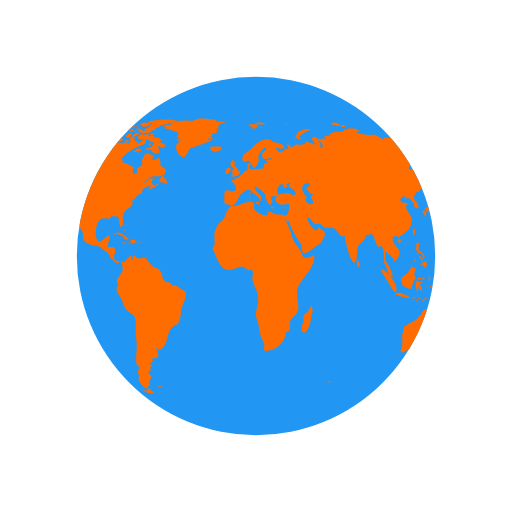
t = 0.00 s
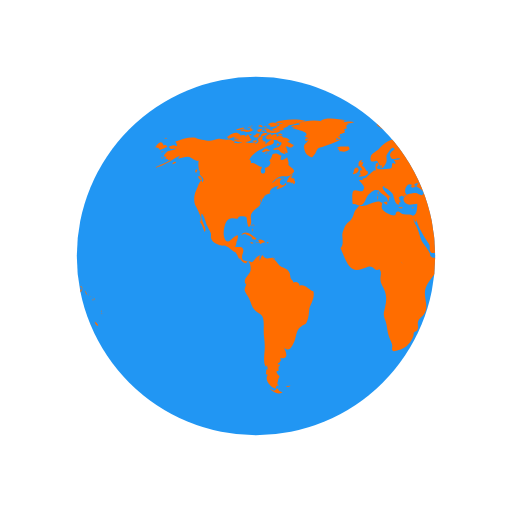
t = 0.50 s
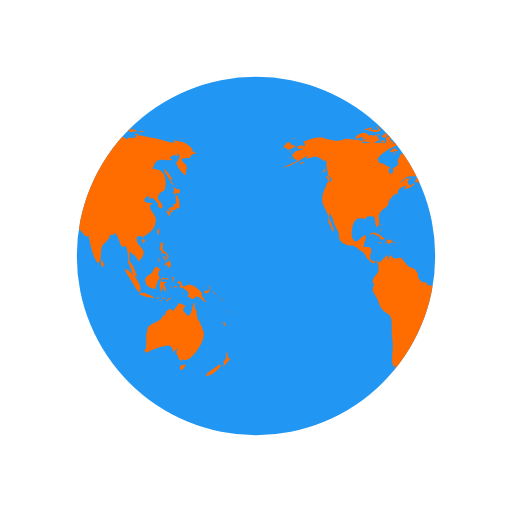
t = 1.00 s
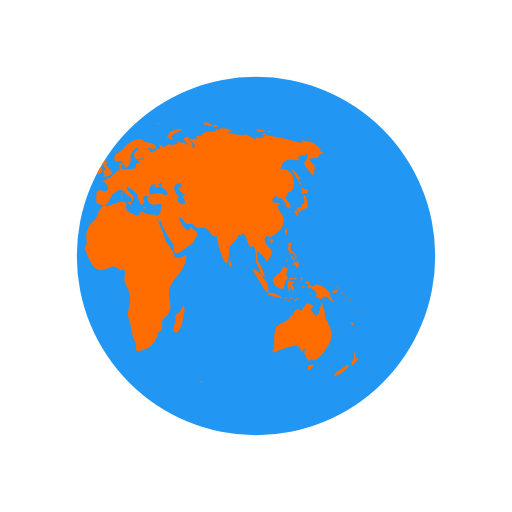
t = 1.50 s

The animated SVG that drew these frames (rendered in a browser with its animation timeline set to each time). Animation: 2 SMIL elements (animateTransform=2); one cycle of 2.00 s, repeats indefinitely.

<svg xmlns="http://www.w3.org/2000/svg" width="200px" height="200px" viewBox="0 0 100 100" preserveAspectRatio="xMidYMid" class="lds-earth" style="background: none;"><defs><clipPath id="cut-off"><circle cx="50" cy="50" r="35"/></clipPath></defs><circle cx="50" cy="50" r="35" fill="#2196f3"/><g clip-path="url(#cut-off)"><path transform="translate(-41.7048 0)" fill="#ff6d00" d="M64.4,74.4c0.3,0.3,0.2,0.3-0.3,0.3C64.1,74.3,64.2,74.5,64.4,74.4z M31.4,75.4c-0.2,0.1-0.3-0.2-0.5,0.1c0.3,0.2,0.6,0.1,0.8-0.1C31.6,75.2,31.6,75.4,31.4,75.4z M84.9,36.9c-0.3,0.2-0.8-0.1-1.1-0.5 c0.1,0.2,0.1,0.6,0.3,0.9c-0.5,0.2-0.2,0.6,0.2,0.7c0-0.1,0-0.3,0-0.4c0.2,0.1,0.4,0.2,0.5,0.3c0.2-0.2,0.2-0.3,0.4-0.5 C85.1,37.2,85,37,84.9,36.9z M85.1,40.6c0-0.6-0.1-2.1-0.6-2.4c-0.6-0.4,0.5,2.1-0.6,1.6c0,0.2-0.1,0.5,0,0.7 c-0.8-0.3-0.9,0.5-1.4,0.9c0.3,0.3,0.4,0.6,0.6,0.9c0.3-0.4,0.2-0.9-0.3-1.2c0.2,0,0.4-0.2,0.6-0.2c0.2,0,0.6,0.2,0.6,0.2 C84.2,41,84.5,40.7,85.1,40.6z M83.7,41c-0.4-0.1-0.7,0.2-0.3,0.6c0.2-0.4,0-0.1,0.3-0.2C83.8,41.2,83.6,41.1,83.7,41z M93.5,62.8 c0.1,0.5,0.3,0.9,0.7,0.8C94.1,63.3,93.8,63,93.5,62.8z M93,71.2c-0.1-0.1-2.5,1.6-2.9,2.1c0.8,0.5,2.9-1.2,3.1-2.1 C93,71.5,92.9,71.2,93,71.2z M95,69.9c-0.4,0.2-0.6,0-0.5-0.4c0,0.1-0.1,0.2-0.1,0.3c0.1-0.5,0.1-0.8-0.1-1.1 c-0.3,0.7,0.1,1.4-0.7,2c0.3,0.3,0.3,0.4-0.1,0.7c0.1,0,0.1,0.1,0.1,0.2C93.9,71.3,95,70.2,95,69.9z M82,50.6 c0.2-0.2,0.3-0.2,0.3-0.5c-0.1,0-0.3-0.1-0.4-0.1C81.9,50.2,81.9,50.4,82,50.6z M82.4,50.6c-0.3-0.4-0.2,0.1-0.1,0.5 c0.2-0.3,0.3-0.5,0.2-0.9C82.5,50.4,82.4,50.5,82.4,50.6z M82.8,49.7c-0.1,0-0.2,0-0.3,0c0,0.1,0.2,0.4,0.2,0.5c-0.1,0-0.1,0-0.2,0 c0.1,0.2,0.1,0.3,0.2,0.5c0.1-0.2,0.1-0.2,0-0.5c0.1,0,0.2,0.1,0.2,0.1C83,50.1,82.9,49.9,82.8,49.7z M81,51 c0.2-0.3,0.3-0.4,0.2-0.8c-0.1,0.5-0.4,0.8-0.6,1.2C80.8,51.3,80.9,51.1,81,51z M81.2,48.6c0.1,0.2,0.1,0.5,0.3,0.3 c0,0.4,0.3,0.6,0.6,0.6c0,0,0-0.1,0.1-0.1c0.1,0.2,0.2,0.3,0.4,0.4c0-0.7-0.6-0.5-0.8-1c-0.2-0.4,0.2-0.9,0-1.4 c-0.5-0.1-0.6,0.3-0.4,1c0,0-0.1-0.1-0.1-0.1C81.1,48.3,81.1,48.4,81.2,48.6z M83.3,52.2c0.1-0.5,0.1-1.1-0.3-1.4c0,0.1,0,0.2,0,0.3 c-0.4,0.2-0.9,0.1-0.9,0.8c0.7-0.7,0.4,0.2,1,0.5c0-0.2,0.1-0.5,0.1-0.7C83.2,52,83.3,52.1,83.3,52.2z M81.5,49.6 c0.1-0.1,0.3-0.1-0.2-0.3C81.4,49.4,81.5,49.5,81.5,49.6z M91.8,57.4c0.1,0.1,0,0.2,0.2,0.1c-0.1-0.2-0.2-0.5-0.3-0.7 C91.6,57,91.7,57.1,91.8,57.4z M90.2,57.3c0.4-0.1,1.1-0.5,0.6-0.9c-0.1,0.4-0.2,0.6-0.4,0.3c-0.1,0-0.5,0.2-0.5,0.3 C89.9,57.2,90,57.2,90.2,57.3z M90.9,56.1c0.1,0.2,0.2,0.3,0.2,0.5c0.1-0.5-0.2-0.8-0.6-0.8C90.7,55.9,90.8,56,90.9,56.1z M90.3,59 c-0.2-0.4-0.7-0.7-1-1.6c0.1,0,0.2,0,0.3,0c-0.7-0.7-1.4-1.7-2.5-1.8c-0.5-0.1-1,0.5-1.3,0.3c-0.5-0.2-0.1-1.4-1.2-0.8 c0.3,0.4,0.6,0.5,0.9,0.6c-0.2,0-0.3,0.1-0.5,0.1c0.1,0.2,0.2,0.4,0.3,0.5c0.1,0,0.2-0.2,0.2-0.2c0.6,0.5,2,1,1,2 c0.6-0.3,0.7,0.4,1.2,0.3c0.4-0.1,0.4-0.5,0.6-0.5C89.2,57.9,89.5,58.9,90.3,59z M93.2,58.5c-0.1,0.1-0.2-0.2-0.2,0.1 C93.3,58.8,93.2,58.6,93.2,58.5z M92.4,57.7c0,0-0.1-0.2-0.2-0.3C92.2,57.6,92.3,57.6,92.4,57.7z M92.9,58c0.1,0.1,0.1,0.1,0.2,0.2 c-0.2-0.2-0.3-0.3-0.5-0.4C92.7,57.8,92.8,57.9,92.9,58z M93.5,59.1C93.6,58.9,93.6,58.8,93.5,59.1z M93.5,58.7c0-0.2,0-0.4-0.2-0.6 C93.3,58.3,93.4,58.5,93.5,58.7z M81,45.9c0.1-0.5,0.2-1-0.1-1.3C80.6,45,80.6,45.5,81,45.9z M94.8,61c0,0,0.1-0.2,0-0.4 C94.7,60.8,94.8,61.1,94.8,61z M94.8,61.2c0.1,0.1,0,0.3,0.2,0.1C94.9,61.1,94.8,61.2,94.8,61.2z M29.5,76.3 c-0.4-0.8-0.5-0.2-0.7-0.2c0.2,0-0.3,0.2-0.3,0.2c-0.2,0-0.6-0.3-0.9-0.4c0.9,0.9,1.9,1.2,2.6,0.7C30,76.6,29.8,76.4,29.5,76.3z M89.6,64.4c0-0.2-0.2-0.3-0.1-0.7c-0.2,0-0.1-0.1-0.3,0c0.1-0.8-0.5-1.1-0.7-1.7c-0.1-0.5,0-1-0.2-1.6c-0.1,0.1-0.1,0.1-0.2,0.2 c0-0.5-0.1-1.1-0.2-1.6c-0.5,0.9-0.5,3.8-1.7,2.2c-0.3-0.5-0.4-0.2-0.4-0.8c0-0.3,0.4-0.5,0.4-0.7c0-0.1-1.1-0.4-1.4-0.5 c0.3,0.3-0.7,0.7-0.8,1.5c-0.5-0.2-0.7-0.4-1.1-0.2c-0.4,0.1-0.7,0.9-0.7,1.1c0,0-0.1,0.1-0.1,0.1c0-0.1,0-0.2-0.1-0.3 c-0.4,0.8-0.6,1.1-1.3,1.4c-0.6,0.3-1.1,0.4-1.6,1c0-0.1,0-0.2,0-0.3c-0.3,0.6-0.5,1.1-0.3,1.8c-0.1-0.1-0.1-0.2-0.2-0.3 c0,0.1,0,0.3,0,0.4c0-0.1-0.1-0.1-0.1-0.2c0.1,1,0.1,1.7,0,2.7c0,0.4-0.6,0.5,0,0.9c0.4,0.2,0.7-0.3,1-0.4c0.8-0.2,1.4-0.5,2.3-0.7 c1.4-0.5,1.7-0.2,2.1,1.1c0.2-0.3,0.5-0.6,0.8-0.8c-0.1,0.4-0.3,0.7-0.6,1c0.2-0.1,0.3-0.2,0.5-0.4c-0.1,0.2-0.1,0.3-0.2,0.5 c0.5,0.2,0.5,2.1,1.5,0.9c0,0.1-0.1,0.1-0.1,0.2C86.9,71.3,90.8,66.1,89.6,64.4z M85.9,71.3c-0.4-0.2-1,0.2-0.7,0.8 c0.2,0.6,0.9-0.4,1.1-0.9C86.2,71.2,86.1,71.2,85.9,71.3z M24.6,44.3c0-0.2,0.2-0.3-0.1-0.5C24.5,44,24.6,44.2,24.6,44.3z M24.2,44.9c0.1,0.1,0.1,0.2,0.1,0.4c0.1-0.2,0.1-0.3,0-0.6C24.1,44.6,24.3,44.8,24.2,44.9z M24.4,43.9c-0.2,0-0.3-0.1-0.3,0.2 C24.3,44.1,24.4,43.9,24.4,43.9z M36.2,56.9c-1-0.3-1.6-1.5-2.7-1.1c0-0.7-0.8-0.9-1.2-0.6c0-0.4-0.4-0.5-0.5-0.8 c-0.1-0.1-0.1-0.7-0.2-1c-0.3-0.7-0.6-0.8-1.2-1.1c-0.6-0.3-0.6-0.2-1.1-0.8c-0.3-0.4-0.6-0.7-1-1c0.1,0,0.2-0.1,0.3-0.1 c-0.9-0.2-1.7,0.6-2.3-0.6c-0.4,0.3-0.4,0.8-0.6,1.2c0-0.3,0-0.7,0-0.9c0.4-0.6-0.1-0.2-0.5,0.1c-0.3,0.2-0.7,0.9-1,1 c0,0-1.6-0.3-1.6-0.3c-0.8-0.7,0.1-1.4-0.1-2.2c-0.2-0.8-1.1-0.3-1.6-0.5c0.2-0.3,0.3-0.7,0.3-1.1c0.1,0,0.1,0,0.1,0.1 c0.2-1.2,0.5-1.7-0.7-0.8c-0.6,0.5-1.3,1.5-1.8,0c-0.3-0.8,0-2.4,0.4-3.1c0.7-1.1,1.6-0.5,2.3-0.6c-0.1-0.7,1.4-0.4,1.6-0.3 c0.2,0.3,0.2,2.8,0.8,1.6c0.5-1-0.4-1.7,0.5-2.7c0.6-0.7,2-1.1,1.3-2.2c0.1,0,0.1,0,0.2,0.1c0-0.2,0-0.3,0.1-0.4 c0,0.4,0,0.4-0.1,0.8c0.3-0.4,0.3-0.4,0.3-0.9c0.1,0.1,0.1,0.1,0.1,0.2c0.2-0.3,0.4-0.5,0.4-0.7c0,0,0.4-0.1,0.6-0.1 c-0.1,0-0.3,0-0.5,0c0.4-0.2,0.8-0.2,1.1-0.4c-0.1,0,0,0-0.2,0c-0.1-0.9,1.4-1.5,1.9-1.4c-0.5,0.2-0.4,0.3-0.6,0.7 c0.5-0.1,1.4-0.5,1.9-0.9c0-0.1-0.1-0.3-0.1-0.4c-0.6,1.2-1.7-0.1-0.8-0.7c-0.7-0.6-1.3,0.5-2,0.8c0.5-0.5,1.1-1.2,1.7-1.3 c0.8-0.2,1.5,0.2,2.2-0.4c1.2-0.9,0.1-1.1-0.6-1.9c0.2-0.5-0.1-0.9-0.2-1.5c-0.5,0.5-1.8,1-1.1-0.3c-0.5,0-0.6-0.4-1.2-0.4 c-1,0-0.4,0.7-1.2,1.3c0.6,0.8-0.3,1.4-0.9,1.5c0.6,1.6-1.5,1.4-0.5-0.2c-0.8,0-1.4-1-2.2-0.7c0-0.6,0.1-0.4-0.3-0.7 c0.5-1.3,2.5-2.2,3.5-2.7c0.3-0.1,1.4-0.2,1.3-0.9c-0.2-1-1.3,0.4-1.7,0.6c0.1-0.2,0-0.2,0.1-0.5c-0.2,0-0.2-0.2-0.6,0 c0.1-0.1,0.1-0.2,0.2-0.3c-0.1,0-0.2,0-0.4-0.1c0.7-0.6-0.4-1-0.8-0.1c0.5,0.5-0.1,0.7-0.5,1c0.1-0.1,0.1-0.2,0.2-0.3 c-0.5-0.2-1,0.1-1.6,0c-0.4-0.1-0.7-0.4-1.2-0.1c0,0,0.1,0.1,0.1,0.1c-0.4,0.1-1.1,0.1-1.7,0c0.1-0.1,0.3-0.1,0.4-0.2 c-0.6-0.3-1.5-0.7-2.1-0.3c0.1-0.1,0.1-0.2,0.2-0.3c-0.4,0.3-0.9,0-1.4,0c-0.6,0.1-1.2,0.4-1.8,0.4c-0.6,0-2.5-0.4-2.7-0.6 c-1.3-0.2-2.7,0.3-4,0.8c0.3,0.2,0.3,0.4,0.4,0.8c-0.2,0-0.3,0-0.5,0c0.1-0.1,0.1-0.1,0.2-0.2c-0.4,0-0.9,0.2-1.3,0.3 c0.2,0.7,0.9,0.5,1.4,0.3c-0.3,0.5-0.9,0.4-1.5,0.6c-0.5,0.2-1.4,1.3-0.4,1.1c-0.1,0.1-0.1,0.3-0.3,0.5c0.2-0.1,0.3-0.1,0.5-0.1 c0,0.1,0,0.1-0.1,0.2c0.1,0,0.1-0.1,0.2-0.1c0,0.1,0,0.1,0,0.2c0.2-0.1,0.4-0.1,0.6-0.2c-1,0.9-2.2,1-3.2,1.7 c2.1-0.4,3.5-1.8,5.4-2.6c-0.3,0.1-0.7,0.4-0.8,0.8c0.8-0.2,1.2-0.4,1.9-0.4c0.8,0.1,1.3,0.9,2.1,0.8c-0.1,0.6-0.1,1.8,0.3,2.2 c-0.6,0.8,1.3,1,0.4,2c-0.2-1.2-0.9,1-1.2,1.6c-0.4,0.8-0.5,2-0.2,2.8c0.2,0.4,1.7,3,0.9,3.3c0.6,0.7,0.6,1.2,1,2 c0.6-0.7-1.1-2.5-0.6-3.6c0.4,0.2,0.8,1.8,1,2.3c0.2,0.4,0.6,1.1,0.8,1.6c0.1,0.7-0.2,0.6,0.2,1.3c0.2,0.4,0.9,0.7,1.3,0.9 c0.5,0.3,1,0.1,1.3,0.2c0.8,0.3,1.4,1.1,2.1,1.3c0,0-0.1,0-0.1,0c0.4,0.5,0.5,0.9,0.7,1.3c0.1-0.1,0.1-0.1,0.1-0.2 c0.4,0.6,0.9,1.2,1.4,1c-0.1-0.8,0.3-0.4,0.5-0.1c0.3,0.5,0.3,1.3,0.2,1.7c-0.2,0.7-1.6,1.6-0.9,2.5c0-0.1,0.1-0.1,0.1-0.2 c0,0.6-0.4,0.8-0.3,1.5c0.1,0.3,0.7,1.2,0.9,1.6c0.3,0.7,0.5,1.6,1,2.1c0.5,0.6,1.3,0.7,1.6,1.4c0.3,0.7,0.2,2,0.2,2.8 c0,1,0.2,1.8,0.2,2.7c0.1,1.2-0.5,3.5,0.3,4.4c0-0.2,0-0.3,0-0.5c0.3,0.3,0.2,0.4,0.3,0.9c-0.1,0-0.2-0.1-0.3-0.1c0,0.5,0,0.6-0.1,1 c0.1,0,0.3,0.1,0.4,0.1c-0.8,1.1,0.7,2.6,1.6,2.7c-0.1-0.5,0.1-0.6,0.6-0.6c-0.6-0.4-0.2-0.6-0.2-1c0-0.2,0.3-0.7,0.3-0.7 c0-0.2-0.3-0.5-0.3-0.4c0-0.1-0.3-0.3-0.3-0.6c0-0.2,0.4-0.2,0.4-0.2c0.1-0.5-0.2-0.7,0.3-1c0-0.1-0.1-0.1-0.1-0.2 c-0.8,0,0-0.5,0-0.4c0.1-0.3,0.5-0.3,0.1-0.9c1.8,0.4,1.2-1.1,0.8-2c1,0.9,1.4,0,1.9-1c0.6-1.3,0.3-2.4,1.5-3.2 c0.7-0.5,0.7-0.1,1.1-1c0.3-0.8,0.3-1.4,0.4-2.2C35.4,59.7,36.6,58.3,36.2,56.9z M24.2,26.2c-0.2,0-0.3-0.1-0.5,0 C23.9,26.6,23.9,26.3,24.2,26.2z M22.4,25.3c-0.2,0.1-0.4,0.2-0.5,0.3c0.4,0.1,0.8,0,1.2,0c-0.2,0-0.4,0.2-0.6,0.2 c0.5,0,1.7,0,2-0.5c-0.2,0-0.3,0-0.4,0c0-0.1,0-0.2,0.1-0.3c-0.4,0.1-0.3-0.1-0.4,0.4C23.3,25.5,22.8,25.2,22.4,25.3z M24.2,27.3 c-0.5-0.1-0.6-1.9-1.2-0.5c0-0.6-0.7-0.4-1.2-0.3c0.1-0.1,0.1-0.1,0.2-0.2c-0.5-0.1-1.1,0.2-1.5,0.5c0.2,0,0.4,0.1,0.7,0.1 c-0.2,0-0.4,0.1-0.6,0.1c0.3,0.2,0.8,0.1,1.2,0.2c-0.4,0-0.8,0.1-1.2,0.1C21.2,28.1,23.6,27.9,24.2,27.3z M24,24.9 c0-0.3-0.3-0.1-0.7,0C23.6,25,23.8,24.9,24,24.9z M21.6,25.4c0.4-0.1,0.9-0.1,1.2-0.5c-0.6,0-1.2,0.2-1.8,0.5 C21.2,25.4,21.4,25.4,21.6,25.4z M32.4,34.8c-0.1,0-0.2,0.2-0.3,0c0,0,0.1-0.1,0.1-0.1c-0.1,0-0.3,0-0.4,0c0.2-0.2,0.3-0.5,0.5-0.7 c-0.6,0.1-1.2,1.1-1.3,1.6c0.3,0,0.7,0,1,0.1c-0.1,0.1-0.1,0.1-0.2,0.2c0.1-0.1,0.4-0.2,0.5-0.3c0,0.1,0,0.2-0.1,0.4 c0.4,0,0.5-0.3,0.4-0.7c-0.1,0-0.1,0-0.2,0.1c0-0.1,0.1-0.2,0.1-0.3C32.6,34.9,32.5,34.9,32.4,34.8z M14,35c0.7,0.6,0.5-0.1,0.2-0.5 C13.7,34.1,13.5,34.6,14,35z M19.6,27.1c0.8-0.1,1.5-0.7,2.3-0.8c-0.9-0.9-1.9,0-2.6,0.5C19.5,26.8,19.5,27,19.6,27.1z M27.7,29.4 c-0.8-0.6-0.7-0.5-1.6,0.2c0.1,0,0.4,0.2,0.3,0.2C27,29.4,27.6,29.7,27.7,29.4z M13.3,33.1c-0.2,0.2-0.3,0.4,0,0.7 c0.1-0.2,0.2-0.5,0.3-0.7C13.4,33.1,13.4,33.1,13.3,33.1z M27.5,30.1c0.1,0,0.1,0.3,0.2-0.1C27.6,30,27.6,30.1,27.5,30.1z M29.8,36 c-0.1,0,0-0.3-0.2-0.1c0.3,0.2,0.2,0.2,0.6,0.1C30.1,36.1,29.9,36.1,29.8,36z M26.7,30c0.2,0,0.3,0.1,0.6-0.2 C27,29.8,26.9,29.9,26.7,30z M30.5,35c-0.2-0.2-0.3-0.3-0.6-0.3C30.1,34.9,30.3,34.9,30.5,35z M27,25.3c0,0.2,0.1,0.2,0,0.5 c0.7,0.2,2.2,0.4,2.7-0.2c-0.7-0.3-1.4,0.1-2.1-0.2c0,0,0.1-0.1,0.1-0.1c-0.4-0.2-0.8-0.3-1.3-0.1C26.7,25.3,26.8,25.3,27,25.3z M26.8,24.9c0.2,0,0.3,0,0.5,0C27.2,24.8,26.9,24.9,26.8,24.9z M27.5,24.4c0.1,0,0.2,0,0.4,0c-0.1,0.1-0.2,0.1-0.3,0.2 c0.6,0.4,1.2,0,1.8-0.2c-0.5-0.6-1.3-0.6-2-0.2C27.3,24.4,27.4,24.2,27.5,24.4z M26.3,25.8c0.2,0,0.3,0.1,0.5-0.1 C26.6,25.6,26.1,25.4,26.3,25.8z M27,24.8c-0.1-0.2-0.1-0.3-0.5,0C26.8,24.9,26.8,24.7,27,24.8z M29.7,26.4c0.1,0,0.3,0,0.5,0 c-0.2-0.3-0.6-0.4-0.9-0.2C29.4,26.5,29.4,26.4,29.7,26.4z M26.9,26c-0.5-0.1-0.9,0.1-1,0.7c0.5-0.1,1-0.3,1.4-0.6 C27.1,26.1,27,26,26.9,26z M31.5,27.3c-0.4-0.3-0.7-0.5-1.2-0.4c-0.2-0.6-0.9-0.4-1.3-0.2c0.3-0.8-0.6-0.5-1-0.2 c0-0.1,0-0.1-0.1-0.2c0.1-0.1,0.2-0.1,0.3-0.2c-0.6,0-1.1,0.2-1.4,0.8c0.1,0,0.2,0,0.3,0C27.1,27,27,27,26.9,27.1 c0.6,0.3,2.7,0.1,2.5,0.6c0.8,0.1,0.7,0.4,0.2,0.9c-0.3,0.3-0.9,0.1-1.3,0.6c0.5,0.2,0.9-0.2,1.4,0.3c0,0-0.1,0.1-0.1,0.1 c0.4,0.3,0.8,0.5,1.2,0.5c-0.1-0.2-0.2-0.5-0.4-0.7c1.4,1.5,0.5-0.9,0.4-0.7c0.3-0.6,0.9,0.8,1.6-0.4c-0.5-0.1-0.8-0.5-1.3-0.6 c0.2-0.1,0.3-0.1,0.5-0.2C31.6,27.5,31.5,27.4,31.5,27.3z M25.7,24.7c0.2,0.1,0.4,0.1,0.6,0.1c-0.1-0.4-0.5-0.5-0.9-0.3 c0.1,0,0.1,0,0.2,0.1c-0.1,0-0.2,0.1-0.3,0.1C25.4,24.7,25.5,24.7,25.7,24.7z M29,24c0.5,0.1,0.9,0.1,1.4,0.1 c-0.3,0.1-0.7,0.1-1,0.1c0.1,0.2,0,0.1,0.2,0.3c-0.2,0.1-0.5,0.2-0.8,0.3c0.2,0.1,0.3,0.2,0.4,0.3c-0.4-0.2-0.8,0-1.1,0.3 c0.7,0.1,1.9,0.3,2.5-0.2c-0.1,0-0.2,0-0.4,0c0.4-0.3,1-0.4,1.2-0.7c-0.1,0-0.2,0-0.3,0c0.9,0,1.8-0.4,2.7-0.6c-0.1,0-0.3,0-0.4,0 c0.4-0.1,0.9-0.1,1.3-0.3c-1.6-0.4-4.4-0.4-5.9,0.3C28.9,23.8,28.9,23.9,29,24z M29.5,28.2c-0.2-0.3-0.3-0.3-0.5,0.2 C29.3,28.4,29.4,28.3,29.5,28.2z M24.4,24.6c-0.2,0-0.4-0.1-0.6,0.1C24,24.7,24.2,24.6,24.4,24.6z M25,27.4c-0.2,0-0.4,0-0.7,0.2 c0.3,0.2,0.6,0.2,0.9,0.1C25.2,27.4,25.1,27.5,25,27.4z M24.4,26.5c0.4,0.5,0.9,0.5,1.3,0c-0.1,0-0.2-0.1-0.2-0.1 c0.2-0.1,0.2-0.1,0.3-0.3c-0.4,0-0.9-0.1-0.9,0.3C24.7,26.4,24.6,26.5,24.4,26.5z M25.3,25.7c0.4,0.2,0.9-0.1,0.9-0.5 c-0.4,0-0.8,0-1.1,0.4C25.5,25.4,25.3,25.7,25.3,25.7z M78.1,46.7c-0.7,0.3-0.2,0.9,0,0.7C78.4,47,78.4,46.8,78.1,46.7z M24.7,46.8 c0.2,0,0.3,0,0.4-0.2c-0.8-0.5-2-1.9-3-0.7c0.3-0.1,0.6-0.2,0.9-0.3c0,0-0.1,0.1-0.1,0.1c0.6,0.3,1,0.3,1.4,0.8 c-0.1,0.1-0.1,0.2-0.2,0.2C24.3,46.7,24.5,46.8,24.7,46.8z M55.7,40.5c-0.1,0.1-0.2,0.1-0.4,0.1c0.4,0.2,0.3,0.1,0.6-0.2 C55.9,40.4,55.8,40.4,55.7,40.5z M49.5,32.8c0.1-0.4,0.2-0.6-0.3-0.4C49.2,32.7,49.3,32.7,49.5,32.8z M48.9,38.1 c0-0.3,0.1-0.4,0-0.7C48.6,37.7,48.8,37.8,48.9,38.1z M45.1,32.6c0.1-0.1,0.1-0.3,0.2-0.1c0,0.1,0.4,0.4,0.4,0.6 c0,0.4-0.6-0.1-0.3,0.6c-0.1,0-0.2,0.1-0.3,0.1c0.1,0,0.3,0.2,0.5,0.2c-0.2,0.1-0.4,0.3-0.6,0.5c0.7,0,1.9,0,1.9-1 c-0.6-0.2-0.6-1-1.2-1.2c0.2-0.2,0.2-0.5,0.3-0.6c-0.2,0-0.3,0-0.5,0c0.1-0.1,0.2-0.3,0.3-0.4C45,31.2,44.9,32,45.1,32.6z M53.3,40.5c-0.2,0-0.2,0.1-0.4-0.1c0,0.1,0,0.1,0,0.2c0.3,0.1,0.5,0.2,0.8,0C53.5,40.5,53.5,40.5,53.3,40.5z M41.5,27.3 c-0.3,0-0.6,0-0.9,0c0-0.1,0.2-0.4,0.2-0.4c0.3,0.3,0.4,0.3,0.8,0.3c-0.2-0.3-0.2-0.4-0.6-0.6c0.1,0,0.3,0,0.5,0 c-0.1-0.1,0-0.2-0.2-0.4c0.3,0,0.5-0.1,0.7-0.2C42,26,42,26,41.9,26c0.2,0,0.3,0,0.5,0c-0.1-0.1-0.2-0.2-0.2-0.3 c0.3-0.2,0.3-0.2-0.1-0.5c0.2,0,0.5-0.1,0.7-0.1c-0.3-0.4-0.2-0.7,0.3-0.9c-0.2,0-0.3,0-0.5,0c0.5,0,1-0.2,1.6-0.3 c-0.6-0.3-1.5-0.1-2.1,0c0.1-0.1,0.2-0.1,0.2-0.2c-0.6-0.1-1.3-0.1-1.9-0.1c0.7,0,1.5,0.1,2.2-0.1c-1.4-0.2-3.8-0.7-5,0.1 c0.1,0,0.3,0.1,0.4,0.1c-1.6-0.3-3.3-0.2-4.8,0.4c0.2,0,0.3,0.1,0.5,0.1c-0.6,0.3-1.4,0.1-1.9,0.5c0.4,0.1,0.8,0.2,1.2,0.2 c-0.3,0-0.7,0-1,0.1c0.2,0.2,4.1,0.7,2.5,1.7c0.3,0.1,0.5,0.2,0.8,0.4c-0.9-0.5-1,0.9,0,0.2c-0.6,1-1.2,0.7-0.8,2.1 c0.2,0.7,0.5,0.9,0.9,1.1c0.7,0.4,0.6,0.2,1.1-0.4c0.1-0.1,0.4-0.9,0.6-1.1c0.4-0.3,0.8-0.2,1.1-0.4C39.3,28.2,40.4,27.9,41.5,27.3z M25.3,47.4c0.3,0.1,0.4-0.1,0.6,0.3c0.2-0.4,0.6-0.3,0.9-0.4c-0.3-0.4-0.9-0.7-1.4-0.4c0.2,0.2,0.1,0.2,0.3,0.4 c-0.2,0-0.3,0.1-0.6,0C25,47.6,25.1,47.4,25.3,47.4z M80.8,58.3c0.1,0,0.2-0.1,0.3-0.1C81,58,80.7,58,80.5,58.4 C80.6,58.4,80.7,58.3,80.8,58.3z M82.5,56.6c-0.2-0.4-0.3-0.7-0.5-1.1c0.2-0.1,0.3-0.3,0.5-0.3c0-0.1,0-0.1,0-0.2 c-0.4,0.2-1.4,0.1-0.8-0.4c0.5-0.4,1.2,0.5,1.3-0.5c-0.4,0.6-0.9,0-1.3,0.2c-0.3,0.2-0.5,1.1-0.5,1.5c0,0,0.3,1.2,0.2,1.2 c0.4,0.2,0.2-0.9,0.4-1.2c0,0.4,0.1,0.6,0.2,0.9c0.1-0.1,0.2-0.1,0.3-0.2c-0.1,0.3,0,0.3,0,0.5C82.5,56.9,82.4,56.8,82.5,56.6z M78.5,55.3c0.1,0.8,1.5,1.1,1.9,1.1c0.1-0.7,0.3-1.8,0.9-2c-0.6-0.8-0.4-1.3,0-1.8c-0.4-0.2-0.5-0.6-0.8-0.5 c-0.3,0.1-0.6,0.9-0.8,1.1C79.1,53.9,77.9,54,78.5,55.3z M85.8,57.1c-0.1,0.1-0.2,0-0.2,0.5C85.8,57.4,85.7,57.2,85.8,57.1z M83.6,56c-0.1,0-0.2,0-0.3,0C83.6,56.5,83.5,56.1,83.6,56z M81.6,58.9c-0.1-0.2-0.1-0.4-0.5-0.3C81.3,58.8,81.4,58.8,81.6,58.9z M82.3,58.2c-0.1-0.2-0.5-0.1-0.8,0.1C81.7,58.4,82,58.3,82.3,58.2z M78.7,58c0.5,0.1,1,0.2,1.5,0.1c-0.6-0.3-2.6-1.5-3-0.6 C77.7,57.7,78.2,57.8,78.7,58z M77.4,56.5c0.3-1-2-4.1-3.1-3.9c0.4,0.9,1,1.6,1.5,2.5C76,55.4,77.5,58.3,77.4,56.5z M84.2,56.1 c0.2,0.1,0.3,0,0.5,0.2c-0.2-0.5-0.6-0.6-0.9-0.2C84,56.1,84.1,56.1,84.2,56.1z M83.9,55.1c0.1-0.4,0.3-0.8-0.1-1.2 C83.7,54.3,83.7,54.7,83.9,55.1z M82.7,58.8c0.2-0.3,0.6-0.5,0.9-0.7c-0.5,0-1,0.2-1.2,0.8C82.5,58.9,82.6,58.9,82.7,58.8z M44.1,33.6c-0.1,0.1-0.1,0.3-0.2,0.4c0.4,0.1,1.4-0.5,1.1-1C44.7,32.3,44,33,44.1,33.6z M41.8,29.6c0.5,0.1,1.1-0.1,1.5-0.5 c0-0.1-0.2-0.4-0.2-0.5c-0.6,0.1-1.9-0.2-2.3,0.3c0.2,0,0.3,0.1,0.5,0.1c-0.1,0-0.2,0.1-0.4,0.2c0.2,0.1,0.3,0.1,0.5,0.2 c-0.1,0.1-0.2,0.1-0.2,0.2C41.4,29.5,41.6,29.5,41.8,29.6z M48.7,38.5C48.8,40.2,49,37.2,48.7,38.5z M50.5,39.4 c-0.2,0-0.4,0.1-0.6,0c0.1,0.3,0.4,0.5,0.7,0.6C50.7,39.5,50.6,39.5,50.5,39.4z M24.1,47.3c-0.1,0.1-0.2-0.1-0.2,0.1 c0.3,0.2,0.3,0.2,0.6,0.1C24.4,47.3,24.3,47.4,24.1,47.3z M70,51c-0.1-0.1-0.1-0.1-0.2-0.2C69.3,52.7,70.9,52.3,70,51z M61,60.2 c0-0.2-0.1-0.4-0.2-0.6c-0.1,0.3-0.3,0.5-0.4,0.7c-0.1,0.8-0.9,0.8-1.1,1.4c-0.2,0.4,0.1,0.7,0,1.1c-0.1,0.4-0.3,0.6-0.4,1 c-0.1,1.2,0.5,1.5,1.1,0.7c0.5-0.7,0.9-2.6,0.9-3.5c0,0.1,0.1,0.2,0.1,0.2C61.1,60.9,61,60.6,61,60.2z M74.3,48.1 c-0.9,0.8-1-2.4-2-2.6c0,0.2,0,0.2,0,0.4c-0.3-0.1-0.5,0-0.9,0.1c0.1,0.9-1.3,1.5-1.5,2.2c-0.2,0.6-0.2,2.1-0.3,2.7 c-0.1,0.1-0.3,0.4-0.5,0.5c-1-1.2-1.5-3.8-1.8-5.4c-0.6,0.6-1.1-0.6-1.6-1c-0.5-0.5-0.4-0.4-1.1-0.5c-0.5-0.1-0.9,0.1-1.3-0.1 c-0.4-0.2-0.5-0.6-0.8-0.7c-0.3-0.1-0.5,0.2-1,0c-0.7-0.3-0.8-1.5-1.5-1.1c0.1,0.9,0.8,1.3,1,2.1c0-0.2,0.1-0.4,0.1-0.5 c0.1,1.3,1,0.8,1.4-0.1c-0.1,0.9,0.5,0.7,0.8,1.1c0.4,0.8,0.2,0.6-0.1,1.2c-0.4,1-0.6,1.2-1.5,1.7c-0.6,0.4-2,1.9-2.6,1.1 c-0.3-0.4-0.1-0.9-0.2-1.3c-0.2-0.5-0.7-1-0.9-1.4c-0.4-0.8-1.8-3-1.6-3.7c0,0.3-0.2,0.5-0.2,0.7c-0.2-0.3-0.4-0.5-0.5-0.9 c0.1,0.8,0.6,1.5,0.9,2.2c0.3,0.7,0.4,1.4,0.7,2.1c0.3,0.7,2,2.5,1.7,3c0.5,0.9,1.8,0.2,2.4-0.1c0.1,3.4-3.7,4.9-3.4,7.8 c0.1,1.4,0.7,2.7-0.3,3.9c-0.7,0.8-1,0.7-1.1,1.7c0,0.5,0.2,0.8-0.1,1.3c-0.1,0.2-0.6,0.3-0.7,0.5c0,0.1,0,0.5-0.1,0.7 c-0.2,0.5-0.5,1.1-0.9,1.5c-0.5,0.6-0.9,0.8-1.4,1c-0.2,0.1-1.4,0.4-1.5,0.4c-0.6-0.2-0.2-0.7-0.3-1.2c-0.2-0.8-0.6-1.4-0.8-2.2 c-0.2-0.9-0.2-1.6-0.5-2.5c-0.3-0.8-0.5-1.3-0.2-2.2c0.3-1.4,0.5-2.2,0.1-3.5c-0.3-1-0.9-1.5-0.9-2.5c0-0.8,0.3-1.3-0.2-1.9 c-0.9,0.6-1.1-0.8-2.2-0.5c-0.7,0.2-1.9,0.8-2.6,0.6c-1.5-0.3-2.2-3.1-2.8-4.2c0.8-0.8,0.2-2.2,0.4-3c0.1-0.4,0.4-1.2,0.6-1.5 c0.4-0.6,0.9-0.7,1.2-1.3c0.5-0.8,0.3-1.3,1-2c0.8-0.9,0.3-0.3,1.4-0.5c0.9-0.1,2.7-1.4,3.4-0.6c0.1,0,0.2-0.1,0.2-0.1 c-0.2,0.8-0.3,1.2,0.3,1.7c0.5,0.4,1.7,1.1,2.2,0.8c0.1,0,0-0.6,0.5-0.7c0.2-0.1,0.7,0.4,0.9,0.5c0.5,0.2,1.7-0.1,1.9,0.3 c0.9,0.2,1-1.5,1-2.3c-0.6,0-1.4,0.3-1.9,0.1c-1.2-0.5-0.9-1.5,0-1.9c0.4-0.2,1.1-0.3,1.6-0.3c0.4,0,1,0.7,1.4,0.3 c0.6-0.6-0.9-1.3-1.3-1.6c0.3-0.4,0.2-0.2,0.2-0.5c0.1-0.1,0.2-0.1,0.4-0.2c-0.4-0.1-1.6,0.5-0.6,0.6c-0.4,0.4-0.8,0.5-1.1,0.1 c0.1-0.1,0.2-0.1,0.3-0.2c-1-0.9-1.9,1.4-1,1.8c-0.2,0.1-0.5,0.3-0.7,0.5c-0.2-0.4-0.3-0.3-0.7-0.2c0.1,0.1,0.1,0.1,0.2,0.2 c-0.3-0.1-0.2,0.1-0.4-0.1c0,0.5,0.2,0.7,0.4,1.1c-0.1,0-0.2-0.1-0.3-0.1c0.1,0.2,0.1,0.2-0.1,0.2c0,0.1,0.1,0.2,0.1,0.4 C52,40,52,38.4,51.7,37.9c-0.3-0.5-1.4-1.3-1.6-1.2c-0.1-0.2,0-0.2,0-0.3c-1.3,0,1.2,2,1.3,2.3c-0.7-0.5-0.1,0.3-0.7,0.8 c0.3-1-0.8-1.3-1.3-1.8c-0.6-0.6-0.2-0.5-0.9-0.6c-0.5-0.1-1.1,0.5-1.3,0.7c-0.8,0.6-0.7,1.7-1.5,2.2c-0.8,0.5-1.1-0.4-1.8-0.1 c-0.1-0.5-0.2-2.3,0.1-2.6c0.4-0.5,1.5,0.4,1.9-0.1c0.7-0.8-0.5-1.5-0.8-2c0.3,0,0.5-0.1,0.8,0c0-0.1-0.1-0.3-0.1-0.4 c0.5,0.3,0.9-0.3,1.2-0.6c0.3-0.3,0.8-0.7,1-0.9c0.1-0.2,0.3,0.2,0.4-0.1c0,0-0.1-0.3-0.1-0.4c0.2-0.4-0.2-0.8,0.5-1 c0,0.1,0.1,0.4,0.1,0.5c-1.1,0.9,1.1,0.8,1.5,0.7c0.6-0.1,0.7,0.1,1.1-0.3c0.2-0.2-0.2-1.4,0.7-0.6c0-0.2,0-0.3,0-0.5 c-0.2-0.1-0.1-0.1-0.3-0.3c0.5-0.2,0.9,0,1.3-0.3c-0.6-0.4-1.5,0.5-1.9-0.3c-0.4-0.7,0.2-1.2,0.8-1.5c-0.5-0.8-0.9,0.1-1.2,0.5 c-0.7,0.9-0.3,0.8-0.4,1.8c0,0.2-0.6,1.4-0.9,1.3c-0.4-0.1-0.7-1.2-1-1.4c-0.3-0.1-1.5,0.8-1.2-0.8c0.1-0.6,1.1-1,1.6-1.5 c1-1.1,2.6-2.5,4.1-1.6c-0.1,0-0.2,0.1-0.3,0.1c0.4,0.2,2.3,0.3,2.6,0.9c0.4,1-1.2,0.3-1.6,0.4c0.5,0.3,0.5,0.9,1.1,1 c-0.1-0.1-0.1-0.2-0.2-0.3c0.2,0,0.6,0,0.9,0c-0.1-0.1-0.1-0.2-0.2-0.3c0.3-0.3,0.6-0.4,0.9-0.2c0-0.3-0.1-0.6-0.3-0.9 c0.4,0,0.6,0.1,0.8,0.3c-0.1,0-0.2,0-0.3,0c0.4,0.6,1.1-0.3,1.9-0.4c-0.1,0.1-0.1,0.1-0.2,0.2c0.5,0,1.2-0.1,1.6-0.3 c-0.1-0.1-0.2-0.1-0.3-0.2c0.6-0.2,1.5,0.2,2.1,0.5c0-0.1,0.1-0.1,0.1-0.2c-0.7-0.3-1.2-1.5-0.2-1.4c0.5,0,1.4,1.7,1,2.2 c0.4,0,0.5-0.1,0.6-0.5c-0.4-0.4-0.6-0.8-1-1.2c0.1-0.1,0.2-0.1,0.3-0.2c-0.1-0.1-0.1-0.2-0.2-0.2c0.2,0.2,0.4,0.4,0.6,0.6 c-0.1-0.1-0.1-0.2-0.2-0.2c0.4-0.2,0.8-0.2,1.2,0c-0.3-0.2-0.3-0.4-0.5-0.6c0.4-0.1,0.9-0.1,1.3-0.1c-0.1-0.1-0.2-0.1-0.3-0.2 c0.6-0.7,1.8-0.5,2.7-0.6c0.1-0.4,0.5-0.5,0.9-0.3C68.1,25,68,25,67.9,25c0.7,0.2,1.8-0.1,2.3,0.6c-0.2,0.1-0.5,0.3-0.7,0.4 c1.1,0.1,2.1,0.5,3.2,0.4c-0.1-0.1-0.1-0.2-0.2-0.2c1.1,0,1.5,0.7,2.5,1c0-0.1-0.1-0.2-0.1-0.4c0.6,0.2,1.2,0.1,1.8,0.1 c-0.1-0.1-0.3-0.2-0.4-0.3c0.5-0.3,1.7-0.1,2.3,0.1c0.7,0.2,1.4,0.2,2.1,0.4c1.1,0.2,2.5,0.9,3.6,0.7c-0.2-0.1-0.3-0.2-0.5-0.4 c1.8,0.3,2.5,0.3,3.9,1.8c-0.2,0-0.2,0.1-0.5,0.1c0.4,0.2,0.9,0.4,1.2,0.8c-0.6-0.2-1.3,0.2-1.3,0.9c-0.5-0.4-1.1,0-1.6,0 c0,0.9,0.6,0.7,1,1.4c-0.1,0-0.1,0-0.2,0c0.1,0.2,0.2,0.3,0.3,0.5c-0.1,0.1-0.2,0.1-0.3,0.2c0.1,0.1,0.1,0.3,0.2,0.4 c-0.1,0-0.2,0.1-0.3,0.1c0.2,0.4,0,0.4,0,0.7c-0.7-0.7-1.6-1.6-1.8-2.6c0.5-0.2,1-1.7,0.2-1.7c0.2,1-0.4,0.2-0.7,0.3 c-0.4,0.2-1.1,0.3-0.3,0.9c-0.6,0.3-1.3-0.1-2,0c-1.2,0.1-1.2,0.4-1.8,1.7c1.2,0.2,2.2,0.4,2.5,2.1c0.1,0.6,0.1,1.6-0.2,2.1 c-0.4,0.5-0.6,0.3-0.9,0.6c0,0-0.4,0.9-0.4,0.9c0.1,0.5,0.3,0.4,0.6,0.9c1.1,1.9-0.9,1.2-0.5,0.3c-0.2-0.2-0.7-0.8-0.7-0.8 c-0.4-0.2-0.5-0.6-1.1,0c0.4-1.3-0.9-0.4-0.9,0c0,0.9,1.3,0.4,1.6,0.8c-1.4,0.4,0.5,2.1,0.6,2.8c0.2,1.5-0.7,2.5-1.6,3.1 c-0.3,0.2-0.4,0.3-0.8,0.4c-0.1,0,0.1,0.4-0.1,0.4c-0.1,0-0.2-0.3-0.2-0.3c-0.1,0-1-0.5-1,0.7c0,0.8,1.1,1.3,1.3,2.1 c0.2,1.1-0.4,1.4-1,2.1c0-0.5-0.9-1.6-1.4-1.6c0-0.1,0-0.2,0-0.3c-0.1,0-0.2,0-0.3,0c0,0.6-0.1,1.2,0,1.7c0.1,0.4,0.5,0.7,0.7,1.1 c0.4,0.8,0.5,1.3,0.8,2.1c-1.2-0.2-1.1-2-1.8-2.8c0,0.1,0,0.2,0,0.2C75.1,51,75,47.7,74.3,48.1z M53.6,51.4 c-0.1-0.1-0.1-0.1-0.2-0.2C53.5,51.3,53.5,51.4,53.6,51.4z M61.2,39.7c-0.1-0.7-0.4-0.9-0.5-1.5c0.3,0.1,0.3,0,0.5,0 c-0.2-0.4-0.5-0.6-0.5-0.1c-0.1-0.7-0.6-0.8-0.9-1.4c0.1,0,0.2,0,0.3,0c0.2-0.4-0.1-0.3,0.4-0.3c0.1-1-1-0.7-1.3-0.2 C58.7,37,59.4,38,60,38.5C59.1,39.1,60.4,40.4,61.2,39.7z M50.4,24.2c0.4,0.2,1,0.2,1.5-0.1c-0.6-0.2-1.4-0.2-2-0.1 C50.1,24.2,50.2,24.2,50.4,24.2z M51,25c0.1,0,0.3-0.1,0.4-0.1c-0.3-0.1-0.5-0.1-0.8-0.1c0.1,0.3,0.1-0.1,0,0.2 C50.8,24.9,50.9,24.9,51,25z M49.1,24.8c0.1,0,0.2,0.1,0.3,0.1c-0.1,0-0.1,0.1-0.2,0.1c0.7,0.5,0.8-0.4,1.5-0.5 c-0.9-0.3-1.4-0.2-2.2-0.2C48.7,24.5,48.9,24.7,49.1,24.8z M27.1,47.3c0.1,0.1,0,0.4,0.4,0.1C27.4,47.3,27.3,47.3,27.1,47.3z M55.6,24.1c0.3,0.1,0.6,0,0.9-0.1c-0.5,0-0.8,0-1.3,0C55.5,24,55.7,24.2,55.6,24.1z M57.7,26.9c0.4,0.2,0.9,0.4,1.4,0.3 c-2-0.4,1.3-1.7,1.6-1.9c-0.7-0.3-1.8,0.1-2.5,0.5c-0.1,0.2,0,0.1-0.3,0.4c0.1,0,0.1,0,0.2,0C57.7,26.4,57.7,26.6,57.7,26.9z M65.1,24.4c0.5,0.1,1,0.2,1.5,0.2c-0.4-0.6-1.5-0.9-2.1-0.4C64.7,24.1,64.8,24.3,65.1,24.4z M75.7,25.8c0.3-0.1,0.7-0.1,1.1-0.1 c-0.3-0.5-1.3-0.5-1.8-0.4C75.2,25.7,75.4,25.8,75.7,25.8z M67.6,24.6c-0.5-0.2-0.9-0.4-1,0.2C67,24.8,67.5,24.8,67.6,24.6z M76.6,26.1c-0.2,0.1-0.2,0-0.3,0.2c0.3,0.1,0.6,0.1,0.8,0.1C77,26.2,76.8,26.1,76.6,26.1z M5,29.1C5,29.1,5,29.1,5,29.1z M7.7,27 c-0.2-0.1-0.3-0.2-0.6,0.1C7.3,27.1,7.5,27,7.7,27z M82.3,33.9c0.6,0.5,0.9,1.6,1.4,2.3c0-0.1,0-0.2,0-0.3c0.1,0.1,0.2,0.2,0.3,0.2 c-0.3-0.4-0.7-0.7-0.7-1.2c0.2,0,0.3,0.1,0.5,0.1c-0.6-0.6-1.2-1.8-1.8-2C82.1,33.3,82.2,33.4,82.3,33.9z M5.5,28.8 c0,0,0.3,0.1,0.5,0.1c0.1,0.8,1.1-0.1,1.7-0.2c-0.2-0.5-0.7-0.4-1-0.2c0.1-0.1,0.2-0.1,0.2-0.2C6.4,27,5.6,28.5,5,29.1 C5.2,28.9,5.7,28.4,5.5,28.8z M77.6,25.8c0.2,0,0.3,0.1,0.5-0.1c-0.3-0.1-0.7-0.1-1.1-0.1C77.2,25.7,77.3,25.7,77.6,25.8z M85.8,27.1c-0.1-0.1-0.2-0.2-0.3-0.2c0,0-0.1,0.1-0.1,0.1C85.6,27.1,85.7,27,85.8,27.1z M28.5,50.6c0,0,0.1,0.3,0.2-0.2 C28.6,50.3,28.5,50.6,28.5,50.6z M7.1,29.7c-0.3-0.1-0.4-0.2-0.7,0C6.6,29.8,6.8,29.7,7.1,29.7z M9.2,31.6c-0.3,0.1-0.5,0.1-0.5,0.5 c0.2-0.1,0.5-0.2,0.7-0.3C9.3,31.5,9.3,31.7,9.2,31.6z M6.4,30.8c0.2,0,0.3,0.3,0.4,0C6.7,30.7,6.5,30.8,6.4,30.8z"><animateTransform attributeName="transform" type="translate" calcMode="linear" values="-100 0;0 0" keyTimes="0;1" dur="2s" begin="0s" repeatCount="indefinite"/></path><path transform="translate(58.2952 0)" fill="#ff6d00" d="M64.4,74.4c0.3,0.3,0.2,0.3-0.3,0.3C64.1,74.3,64.2,74.5,64.4,74.4z M31.4,75.4c-0.2,0.1-0.3-0.2-0.5,0.1c0.3,0.2,0.6,0.1,0.8-0.1C31.6,75.2,31.6,75.4,31.4,75.4z M84.9,36.9c-0.3,0.2-0.8-0.1-1.1-0.5 c0.1,0.2,0.1,0.6,0.3,0.9c-0.5,0.2-0.2,0.6,0.2,0.7c0-0.1,0-0.3,0-0.4c0.2,0.1,0.4,0.2,0.5,0.3c0.2-0.2,0.2-0.3,0.4-0.5 C85.1,37.2,85,37,84.9,36.9z M85.1,40.6c0-0.6-0.1-2.1-0.6-2.4c-0.6-0.4,0.5,2.1-0.6,1.6c0,0.2-0.1,0.5,0,0.7 c-0.8-0.3-0.9,0.5-1.4,0.9c0.3,0.3,0.4,0.6,0.6,0.9c0.3-0.4,0.2-0.9-0.3-1.2c0.2,0,0.4-0.2,0.6-0.2c0.2,0,0.6,0.2,0.6,0.2 C84.2,41,84.5,40.7,85.1,40.6z M83.7,41c-0.4-0.1-0.7,0.2-0.3,0.6c0.2-0.4,0-0.1,0.3-0.2C83.8,41.2,83.6,41.1,83.7,41z M93.5,62.8 c0.1,0.5,0.3,0.9,0.7,0.8C94.1,63.3,93.8,63,93.5,62.8z M93,71.2c-0.1-0.1-2.5,1.6-2.9,2.1c0.8,0.5,2.9-1.2,3.1-2.1 C93,71.5,92.9,71.2,93,71.2z M95,69.9c-0.4,0.2-0.6,0-0.5-0.4c0,0.1-0.1,0.2-0.1,0.3c0.1-0.5,0.1-0.8-0.1-1.1 c-0.3,0.7,0.1,1.4-0.7,2c0.3,0.3,0.3,0.4-0.1,0.7c0.1,0,0.1,0.1,0.1,0.2C93.9,71.3,95,70.2,95,69.9z M82,50.6 c0.2-0.2,0.3-0.2,0.3-0.5c-0.1,0-0.3-0.1-0.4-0.1C81.9,50.2,81.9,50.4,82,50.6z M82.4,50.6c-0.3-0.4-0.2,0.1-0.1,0.5 c0.2-0.3,0.3-0.5,0.2-0.9C82.5,50.4,82.4,50.5,82.4,50.6z M82.8,49.7c-0.1,0-0.2,0-0.3,0c0,0.1,0.2,0.4,0.2,0.5c-0.1,0-0.1,0-0.2,0 c0.1,0.2,0.1,0.3,0.2,0.5c0.1-0.2,0.1-0.2,0-0.5c0.1,0,0.2,0.1,0.2,0.1C83,50.1,82.9,49.9,82.8,49.7z M81,51 c0.2-0.3,0.3-0.4,0.2-0.8c-0.1,0.5-0.4,0.8-0.6,1.2C80.8,51.3,80.9,51.1,81,51z M81.2,48.6c0.1,0.2,0.1,0.5,0.3,0.3 c0,0.4,0.3,0.6,0.6,0.6c0,0,0-0.1,0.1-0.1c0.1,0.2,0.2,0.3,0.4,0.4c0-0.7-0.6-0.5-0.8-1c-0.2-0.4,0.2-0.9,0-1.4 c-0.5-0.1-0.6,0.3-0.4,1c0,0-0.1-0.1-0.1-0.1C81.1,48.3,81.1,48.4,81.2,48.6z M83.3,52.2c0.1-0.5,0.1-1.1-0.3-1.4c0,0.1,0,0.2,0,0.3 c-0.4,0.2-0.9,0.1-0.9,0.8c0.7-0.7,0.4,0.2,1,0.5c0-0.2,0.1-0.5,0.1-0.7C83.2,52,83.3,52.1,83.3,52.2z M81.5,49.6 c0.1-0.1,0.3-0.1-0.2-0.3C81.4,49.4,81.5,49.5,81.5,49.6z M91.8,57.4c0.1,0.1,0,0.2,0.2,0.1c-0.1-0.2-0.2-0.5-0.3-0.7 C91.6,57,91.7,57.1,91.8,57.4z M90.2,57.3c0.4-0.1,1.1-0.5,0.6-0.9c-0.1,0.4-0.2,0.6-0.4,0.3c-0.1,0-0.5,0.2-0.5,0.3 C89.9,57.2,90,57.2,90.2,57.3z M90.9,56.1c0.1,0.2,0.2,0.3,0.2,0.5c0.1-0.5-0.2-0.8-0.6-0.8C90.7,55.9,90.8,56,90.9,56.1z M90.3,59 c-0.2-0.4-0.7-0.7-1-1.6c0.1,0,0.2,0,0.3,0c-0.7-0.7-1.4-1.7-2.5-1.8c-0.5-0.1-1,0.5-1.3,0.3c-0.5-0.2-0.1-1.4-1.2-0.8 c0.3,0.4,0.6,0.5,0.9,0.6c-0.2,0-0.3,0.1-0.5,0.1c0.1,0.2,0.2,0.4,0.3,0.5c0.1,0,0.2-0.2,0.2-0.2c0.6,0.5,2,1,1,2 c0.6-0.3,0.7,0.4,1.2,0.3c0.4-0.1,0.4-0.5,0.6-0.5C89.2,57.9,89.5,58.9,90.3,59z M93.2,58.5c-0.1,0.1-0.2-0.2-0.2,0.1 C93.3,58.8,93.2,58.6,93.2,58.5z M92.4,57.7c0,0-0.1-0.2-0.2-0.3C92.2,57.6,92.3,57.6,92.4,57.7z M92.9,58c0.1,0.1,0.1,0.1,0.2,0.2 c-0.2-0.2-0.3-0.3-0.5-0.4C92.7,57.8,92.8,57.9,92.9,58z M93.5,59.1C93.6,58.9,93.6,58.8,93.5,59.1z M93.5,58.7c0-0.2,0-0.4-0.2-0.6 C93.3,58.3,93.4,58.5,93.5,58.7z M81,45.9c0.1-0.5,0.2-1-0.1-1.3C80.6,45,80.6,45.5,81,45.9z M94.8,61c0,0,0.1-0.2,0-0.4 C94.7,60.8,94.8,61.1,94.8,61z M94.8,61.2c0.1,0.1,0,0.3,0.2,0.1C94.9,61.1,94.8,61.2,94.8,61.2z M29.5,76.3 c-0.4-0.8-0.5-0.2-0.7-0.2c0.2,0-0.3,0.2-0.3,0.2c-0.2,0-0.6-0.3-0.9-0.4c0.9,0.9,1.9,1.2,2.6,0.7C30,76.6,29.8,76.4,29.5,76.3z M89.6,64.4c0-0.2-0.2-0.3-0.1-0.7c-0.2,0-0.1-0.1-0.3,0c0.1-0.8-0.5-1.1-0.7-1.7c-0.1-0.5,0-1-0.2-1.6c-0.1,0.1-0.1,0.1-0.2,0.2 c0-0.5-0.1-1.1-0.2-1.6c-0.5,0.9-0.5,3.8-1.7,2.2c-0.3-0.5-0.4-0.2-0.4-0.8c0-0.3,0.4-0.5,0.4-0.7c0-0.1-1.1-0.4-1.4-0.5 c0.3,0.3-0.7,0.7-0.8,1.5c-0.5-0.2-0.7-0.4-1.1-0.2c-0.4,0.1-0.7,0.9-0.7,1.1c0,0-0.1,0.1-0.1,0.1c0-0.1,0-0.2-0.1-0.3 c-0.4,0.8-0.6,1.1-1.3,1.4c-0.6,0.3-1.1,0.4-1.6,1c0-0.1,0-0.2,0-0.3c-0.3,0.6-0.5,1.1-0.3,1.8c-0.1-0.1-0.1-0.2-0.2-0.3 c0,0.1,0,0.3,0,0.4c0-0.1-0.1-0.1-0.1-0.2c0.1,1,0.1,1.7,0,2.7c0,0.4-0.6,0.5,0,0.9c0.4,0.2,0.7-0.3,1-0.4c0.8-0.2,1.4-0.5,2.3-0.7 c1.4-0.5,1.7-0.2,2.1,1.1c0.2-0.3,0.5-0.6,0.8-0.8c-0.1,0.4-0.3,0.7-0.6,1c0.2-0.1,0.3-0.2,0.5-0.4c-0.1,0.2-0.1,0.3-0.2,0.5 c0.5,0.2,0.5,2.1,1.5,0.9c0,0.1-0.1,0.1-0.1,0.2C86.9,71.3,90.8,66.1,89.6,64.4z M85.9,71.3c-0.4-0.2-1,0.2-0.7,0.8 c0.2,0.6,0.9-0.4,1.1-0.9C86.2,71.2,86.1,71.2,85.9,71.3z M24.6,44.3c0-0.2,0.2-0.3-0.1-0.5C24.5,44,24.6,44.2,24.6,44.3z M24.2,44.9c0.1,0.1,0.1,0.2,0.1,0.4c0.1-0.2,0.1-0.3,0-0.6C24.1,44.6,24.3,44.8,24.2,44.9z M24.4,43.9c-0.2,0-0.3-0.1-0.3,0.2 C24.3,44.1,24.4,43.9,24.4,43.9z M36.2,56.9c-1-0.3-1.6-1.5-2.7-1.1c0-0.7-0.8-0.9-1.2-0.6c0-0.4-0.4-0.5-0.5-0.8 c-0.1-0.1-0.1-0.7-0.2-1c-0.3-0.7-0.6-0.8-1.2-1.1c-0.6-0.3-0.6-0.2-1.1-0.8c-0.3-0.4-0.6-0.7-1-1c0.1,0,0.2-0.1,0.3-0.1 c-0.9-0.2-1.7,0.6-2.3-0.6c-0.4,0.3-0.4,0.8-0.6,1.2c0-0.3,0-0.7,0-0.9c0.4-0.6-0.1-0.2-0.5,0.1c-0.3,0.2-0.7,0.9-1,1 c0,0-1.6-0.3-1.6-0.3c-0.8-0.7,0.1-1.4-0.1-2.2c-0.2-0.8-1.1-0.3-1.6-0.5c0.2-0.3,0.3-0.7,0.3-1.1c0.1,0,0.1,0,0.1,0.1 c0.2-1.2,0.5-1.7-0.7-0.8c-0.6,0.5-1.3,1.5-1.8,0c-0.3-0.8,0-2.4,0.4-3.1c0.7-1.1,1.6-0.5,2.3-0.6c-0.1-0.7,1.4-0.4,1.6-0.3 c0.2,0.3,0.2,2.8,0.8,1.6c0.5-1-0.4-1.7,0.5-2.7c0.6-0.7,2-1.1,1.3-2.2c0.1,0,0.1,0,0.2,0.1c0-0.2,0-0.3,0.1-0.4 c0,0.4,0,0.4-0.1,0.8c0.3-0.4,0.3-0.4,0.3-0.9c0.1,0.1,0.1,0.1,0.1,0.2c0.2-0.3,0.4-0.5,0.4-0.7c0,0,0.4-0.1,0.6-0.1 c-0.1,0-0.3,0-0.5,0c0.4-0.2,0.8-0.2,1.1-0.4c-0.1,0,0,0-0.2,0c-0.1-0.9,1.4-1.5,1.9-1.4c-0.5,0.2-0.4,0.3-0.6,0.7 c0.5-0.1,1.4-0.5,1.9-0.9c0-0.1-0.1-0.3-0.1-0.4c-0.6,1.2-1.7-0.1-0.8-0.7c-0.7-0.6-1.3,0.5-2,0.8c0.5-0.5,1.1-1.2,1.7-1.3 c0.8-0.2,1.5,0.2,2.2-0.4c1.2-0.9,0.1-1.1-0.6-1.9c0.2-0.5-0.1-0.9-0.2-1.5c-0.5,0.5-1.8,1-1.1-0.3c-0.5,0-0.6-0.4-1.2-0.4 c-1,0-0.4,0.7-1.2,1.3c0.6,0.8-0.3,1.4-0.9,1.5c0.6,1.6-1.5,1.4-0.5-0.2c-0.8,0-1.4-1-2.2-0.7c0-0.6,0.1-0.4-0.3-0.7 c0.5-1.3,2.5-2.2,3.5-2.7c0.3-0.1,1.4-0.2,1.3-0.9c-0.2-1-1.3,0.4-1.7,0.6c0.1-0.2,0-0.2,0.1-0.5c-0.2,0-0.2-0.2-0.6,0 c0.1-0.1,0.1-0.2,0.2-0.3c-0.1,0-0.2,0-0.4-0.1c0.7-0.6-0.4-1-0.8-0.1c0.5,0.5-0.1,0.7-0.5,1c0.1-0.1,0.1-0.2,0.2-0.3 c-0.5-0.2-1,0.1-1.6,0c-0.4-0.1-0.7-0.4-1.2-0.1c0,0,0.1,0.1,0.1,0.1c-0.4,0.1-1.1,0.1-1.7,0c0.1-0.1,0.3-0.1,0.4-0.2 c-0.6-0.3-1.5-0.7-2.1-0.3c0.1-0.1,0.1-0.2,0.2-0.3c-0.4,0.3-0.9,0-1.4,0c-0.6,0.1-1.2,0.4-1.8,0.4c-0.6,0-2.5-0.4-2.7-0.6 c-1.3-0.2-2.7,0.3-4,0.8c0.3,0.2,0.3,0.4,0.4,0.8c-0.2,0-0.3,0-0.5,0c0.1-0.1,0.1-0.1,0.2-0.2c-0.4,0-0.9,0.2-1.3,0.3 c0.2,0.7,0.9,0.5,1.4,0.3c-0.3,0.5-0.9,0.4-1.5,0.6c-0.5,0.2-1.4,1.3-0.4,1.1c-0.1,0.1-0.1,0.3-0.3,0.5c0.2-0.1,0.3-0.1,0.5-0.1 c0,0.1,0,0.1-0.1,0.2c0.1,0,0.1-0.1,0.2-0.1c0,0.1,0,0.1,0,0.2c0.2-0.1,0.4-0.1,0.6-0.2c-1,0.9-2.2,1-3.2,1.7 c2.1-0.4,3.5-1.8,5.4-2.6c-0.3,0.1-0.7,0.4-0.8,0.8c0.8-0.2,1.2-0.4,1.9-0.4c0.8,0.1,1.3,0.9,2.1,0.8c-0.1,0.6-0.1,1.8,0.3,2.2 c-0.6,0.8,1.3,1,0.4,2c-0.2-1.2-0.9,1-1.2,1.6c-0.4,0.8-0.5,2-0.2,2.8c0.2,0.4,1.7,3,0.9,3.3c0.6,0.7,0.6,1.2,1,2 c0.6-0.7-1.1-2.5-0.6-3.6c0.4,0.2,0.8,1.8,1,2.3c0.2,0.4,0.6,1.1,0.8,1.6c0.1,0.7-0.2,0.6,0.2,1.3c0.2,0.4,0.9,0.7,1.3,0.9 c0.5,0.3,1,0.1,1.3,0.2c0.8,0.3,1.4,1.1,2.1,1.3c0,0-0.1,0-0.1,0c0.4,0.5,0.5,0.9,0.7,1.3c0.1-0.1,0.1-0.1,0.1-0.2 c0.4,0.6,0.9,1.2,1.4,1c-0.1-0.8,0.3-0.4,0.5-0.1c0.3,0.5,0.3,1.3,0.2,1.7c-0.2,0.7-1.6,1.6-0.9,2.5c0-0.1,0.1-0.1,0.1-0.2 c0,0.6-0.4,0.8-0.3,1.5c0.1,0.3,0.7,1.2,0.9,1.6c0.3,0.7,0.5,1.6,1,2.1c0.5,0.6,1.3,0.7,1.6,1.4c0.3,0.7,0.2,2,0.2,2.8 c0,1,0.2,1.8,0.2,2.7c0.1,1.2-0.5,3.5,0.3,4.4c0-0.2,0-0.3,0-0.5c0.3,0.3,0.2,0.4,0.3,0.9c-0.1,0-0.2-0.1-0.3-0.1c0,0.5,0,0.6-0.1,1 c0.1,0,0.3,0.1,0.4,0.1c-0.8,1.1,0.7,2.6,1.6,2.7c-0.1-0.5,0.1-0.6,0.6-0.6c-0.6-0.4-0.2-0.6-0.2-1c0-0.2,0.3-0.7,0.3-0.7 c0-0.2-0.3-0.5-0.3-0.4c0-0.1-0.3-0.3-0.3-0.6c0-0.2,0.4-0.2,0.4-0.2c0.1-0.5-0.2-0.7,0.3-1c0-0.1-0.1-0.1-0.1-0.2 c-0.8,0,0-0.5,0-0.4c0.1-0.3,0.5-0.3,0.1-0.9c1.8,0.4,1.2-1.1,0.8-2c1,0.9,1.4,0,1.9-1c0.6-1.3,0.3-2.4,1.5-3.2 c0.7-0.5,0.7-0.1,1.1-1c0.3-0.8,0.3-1.4,0.4-2.2C35.4,59.7,36.6,58.3,36.2,56.9z M24.2,26.2c-0.2,0-0.3-0.1-0.5,0 C23.9,26.6,23.9,26.3,24.2,26.2z M22.4,25.3c-0.2,0.1-0.4,0.2-0.5,0.3c0.4,0.1,0.8,0,1.2,0c-0.2,0-0.4,0.2-0.6,0.2 c0.5,0,1.7,0,2-0.5c-0.2,0-0.3,0-0.4,0c0-0.1,0-0.2,0.1-0.3c-0.4,0.1-0.3-0.1-0.4,0.4C23.3,25.5,22.8,25.2,22.4,25.3z M24.2,27.3 c-0.5-0.1-0.6-1.9-1.2-0.5c0-0.6-0.7-0.4-1.2-0.3c0.1-0.1,0.1-0.1,0.2-0.2c-0.5-0.1-1.1,0.2-1.5,0.5c0.2,0,0.4,0.1,0.7,0.1 c-0.2,0-0.4,0.1-0.6,0.1c0.3,0.2,0.8,0.1,1.2,0.2c-0.4,0-0.8,0.1-1.2,0.1C21.2,28.1,23.6,27.9,24.2,27.3z M24,24.9 c0-0.3-0.3-0.1-0.7,0C23.6,25,23.8,24.9,24,24.9z M21.6,25.4c0.4-0.1,0.9-0.1,1.2-0.5c-0.6,0-1.2,0.2-1.8,0.5 C21.2,25.4,21.4,25.4,21.6,25.4z M32.4,34.8c-0.1,0-0.2,0.2-0.3,0c0,0,0.1-0.1,0.1-0.1c-0.1,0-0.3,0-0.4,0c0.2-0.2,0.3-0.5,0.5-0.7 c-0.6,0.1-1.2,1.1-1.3,1.6c0.3,0,0.7,0,1,0.1c-0.1,0.1-0.1,0.1-0.2,0.2c0.1-0.1,0.4-0.2,0.5-0.3c0,0.1,0,0.2-0.1,0.4 c0.4,0,0.5-0.3,0.4-0.7c-0.1,0-0.1,0-0.2,0.1c0-0.1,0.1-0.2,0.1-0.3C32.6,34.9,32.5,34.9,32.4,34.8z M14,35c0.7,0.6,0.5-0.1,0.2-0.5 C13.7,34.1,13.5,34.6,14,35z M19.6,27.1c0.8-0.1,1.5-0.7,2.3-0.8c-0.9-0.9-1.9,0-2.6,0.5C19.5,26.8,19.5,27,19.6,27.1z M27.7,29.4 c-0.8-0.6-0.7-0.5-1.6,0.2c0.1,0,0.4,0.2,0.3,0.2C27,29.4,27.6,29.7,27.7,29.4z M13.3,33.1c-0.2,0.2-0.3,0.4,0,0.7 c0.1-0.2,0.2-0.5,0.3-0.7C13.4,33.1,13.4,33.1,13.3,33.1z M27.5,30.1c0.1,0,0.1,0.3,0.2-0.1C27.6,30,27.6,30.1,27.5,30.1z M29.8,36 c-0.1,0,0-0.3-0.2-0.1c0.3,0.2,0.2,0.2,0.6,0.1C30.1,36.1,29.9,36.1,29.8,36z M26.7,30c0.2,0,0.3,0.1,0.6-0.2 C27,29.8,26.9,29.9,26.7,30z M30.5,35c-0.2-0.2-0.3-0.3-0.6-0.3C30.1,34.9,30.3,34.9,30.5,35z M27,25.3c0,0.2,0.1,0.2,0,0.5 c0.7,0.2,2.2,0.4,2.7-0.2c-0.7-0.3-1.4,0.1-2.1-0.2c0,0,0.1-0.1,0.1-0.1c-0.4-0.2-0.8-0.3-1.3-0.1C26.7,25.3,26.8,25.3,27,25.3z M26.8,24.9c0.2,0,0.3,0,0.5,0C27.2,24.8,26.9,24.9,26.8,24.9z M27.5,24.4c0.1,0,0.2,0,0.4,0c-0.1,0.1-0.2,0.1-0.3,0.2 c0.6,0.4,1.2,0,1.8-0.2c-0.5-0.6-1.3-0.6-2-0.2C27.3,24.4,27.4,24.2,27.5,24.4z M26.3,25.8c0.2,0,0.3,0.1,0.5-0.1 C26.6,25.6,26.1,25.4,26.3,25.8z M27,24.8c-0.1-0.2-0.1-0.3-0.5,0C26.8,24.9,26.8,24.7,27,24.8z M29.7,26.4c0.1,0,0.3,0,0.5,0 c-0.2-0.3-0.6-0.4-0.9-0.2C29.4,26.5,29.4,26.4,29.7,26.4z M26.9,26c-0.5-0.1-0.9,0.1-1,0.7c0.5-0.1,1-0.3,1.4-0.6 C27.1,26.1,27,26,26.9,26z M31.5,27.3c-0.4-0.3-0.7-0.5-1.2-0.4c-0.2-0.6-0.9-0.4-1.3-0.2c0.3-0.8-0.6-0.5-1-0.2 c0-0.1,0-0.1-0.1-0.2c0.1-0.1,0.2-0.1,0.3-0.2c-0.6,0-1.1,0.2-1.4,0.8c0.1,0,0.2,0,0.3,0C27.1,27,27,27,26.9,27.1 c0.6,0.3,2.7,0.1,2.5,0.6c0.8,0.1,0.7,0.4,0.2,0.9c-0.3,0.3-0.9,0.1-1.3,0.6c0.5,0.2,0.9-0.2,1.4,0.3c0,0-0.1,0.1-0.1,0.1 c0.4,0.3,0.8,0.5,1.2,0.5c-0.1-0.2-0.2-0.5-0.4-0.7c1.4,1.5,0.5-0.9,0.4-0.7c0.3-0.6,0.9,0.8,1.6-0.4c-0.5-0.1-0.8-0.5-1.3-0.6 c0.2-0.1,0.3-0.1,0.5-0.2C31.6,27.5,31.5,27.4,31.5,27.3z M25.7,24.7c0.2,0.1,0.4,0.1,0.6,0.1c-0.1-0.4-0.5-0.5-0.9-0.3 c0.1,0,0.1,0,0.2,0.1c-0.1,0-0.2,0.1-0.3,0.1C25.4,24.7,25.5,24.7,25.7,24.7z M29,24c0.5,0.1,0.9,0.1,1.4,0.1 c-0.3,0.1-0.7,0.1-1,0.1c0.1,0.2,0,0.1,0.2,0.3c-0.2,0.1-0.5,0.2-0.8,0.3c0.2,0.1,0.3,0.2,0.4,0.3c-0.4-0.2-0.8,0-1.1,0.3 c0.7,0.1,1.9,0.3,2.5-0.2c-0.1,0-0.2,0-0.4,0c0.4-0.3,1-0.4,1.2-0.7c-0.1,0-0.2,0-0.3,0c0.9,0,1.8-0.4,2.7-0.6c-0.1,0-0.3,0-0.4,0 c0.4-0.1,0.9-0.1,1.3-0.3c-1.6-0.4-4.4-0.4-5.9,0.3C28.9,23.8,28.9,23.9,29,24z M29.5,28.2c-0.2-0.3-0.3-0.3-0.5,0.2 C29.3,28.4,29.4,28.3,29.5,28.2z M24.4,24.6c-0.2,0-0.4-0.1-0.6,0.1C24,24.7,24.2,24.6,24.4,24.6z M25,27.4c-0.2,0-0.4,0-0.7,0.2 c0.3,0.2,0.6,0.2,0.9,0.1C25.2,27.4,25.1,27.5,25,27.4z M24.4,26.5c0.4,0.5,0.9,0.5,1.3,0c-0.1,0-0.2-0.1-0.2-0.1 c0.2-0.1,0.2-0.1,0.3-0.3c-0.4,0-0.9-0.1-0.9,0.3C24.7,26.4,24.6,26.5,24.4,26.5z M25.3,25.7c0.4,0.2,0.9-0.1,0.9-0.5 c-0.4,0-0.8,0-1.1,0.4C25.5,25.4,25.3,25.7,25.3,25.7z M78.1,46.7c-0.7,0.3-0.2,0.9,0,0.7C78.4,47,78.4,46.8,78.1,46.7z M24.7,46.8 c0.2,0,0.3,0,0.4-0.2c-0.8-0.5-2-1.9-3-0.7c0.3-0.1,0.6-0.2,0.9-0.3c0,0-0.1,0.1-0.1,0.1c0.6,0.3,1,0.3,1.4,0.8 c-0.1,0.1-0.1,0.2-0.2,0.2C24.3,46.7,24.5,46.8,24.7,46.8z M55.7,40.5c-0.1,0.1-0.2,0.1-0.4,0.1c0.4,0.2,0.3,0.1,0.6-0.2 C55.9,40.4,55.8,40.4,55.7,40.5z M49.5,32.8c0.1-0.4,0.2-0.6-0.3-0.4C49.2,32.7,49.3,32.7,49.5,32.8z M48.9,38.1 c0-0.3,0.1-0.4,0-0.7C48.6,37.7,48.8,37.8,48.9,38.1z M45.1,32.6c0.1-0.1,0.1-0.3,0.2-0.1c0,0.1,0.4,0.4,0.4,0.6 c0,0.4-0.6-0.1-0.3,0.6c-0.1,0-0.2,0.1-0.3,0.1c0.1,0,0.3,0.2,0.5,0.2c-0.2,0.1-0.4,0.3-0.6,0.5c0.7,0,1.9,0,1.9-1 c-0.6-0.2-0.6-1-1.2-1.2c0.2-0.2,0.2-0.5,0.3-0.6c-0.2,0-0.3,0-0.5,0c0.1-0.1,0.2-0.3,0.3-0.4C45,31.2,44.9,32,45.1,32.6z M53.3,40.5c-0.2,0-0.2,0.1-0.4-0.1c0,0.1,0,0.1,0,0.2c0.3,0.1,0.5,0.2,0.8,0C53.5,40.5,53.5,40.5,53.3,40.5z M41.5,27.3 c-0.3,0-0.6,0-0.9,0c0-0.1,0.2-0.4,0.2-0.4c0.3,0.3,0.4,0.3,0.8,0.3c-0.2-0.3-0.2-0.4-0.6-0.6c0.1,0,0.3,0,0.5,0 c-0.1-0.1,0-0.2-0.2-0.4c0.3,0,0.5-0.1,0.7-0.2C42,26,42,26,41.9,26c0.2,0,0.3,0,0.5,0c-0.1-0.1-0.2-0.2-0.2-0.3 c0.3-0.2,0.3-0.2-0.1-0.5c0.2,0,0.5-0.1,0.7-0.1c-0.3-0.4-0.2-0.7,0.3-0.9c-0.2,0-0.3,0-0.5,0c0.5,0,1-0.2,1.6-0.3 c-0.6-0.3-1.5-0.1-2.1,0c0.1-0.1,0.2-0.1,0.2-0.2c-0.6-0.1-1.3-0.1-1.9-0.1c0.7,0,1.5,0.1,2.2-0.1c-1.4-0.2-3.8-0.7-5,0.1 c0.1,0,0.3,0.1,0.4,0.1c-1.6-0.3-3.3-0.2-4.8,0.4c0.2,0,0.3,0.1,0.5,0.1c-0.6,0.3-1.4,0.1-1.9,0.5c0.4,0.1,0.8,0.2,1.2,0.2 c-0.3,0-0.7,0-1,0.1c0.2,0.2,4.1,0.7,2.5,1.7c0.3,0.1,0.5,0.2,0.8,0.4c-0.9-0.5-1,0.9,0,0.2c-0.6,1-1.2,0.7-0.8,2.1 c0.2,0.7,0.5,0.9,0.9,1.1c0.7,0.4,0.6,0.2,1.1-0.4c0.1-0.1,0.4-0.9,0.6-1.1c0.4-0.3,0.8-0.2,1.1-0.4C39.3,28.2,40.4,27.9,41.5,27.3z M25.3,47.4c0.3,0.1,0.4-0.1,0.6,0.3c0.2-0.4,0.6-0.3,0.9-0.4c-0.3-0.4-0.9-0.7-1.4-0.4c0.2,0.2,0.1,0.2,0.3,0.4 c-0.2,0-0.3,0.1-0.6,0C25,47.6,25.1,47.4,25.3,47.4z M80.8,58.3c0.1,0,0.2-0.1,0.3-0.1C81,58,80.7,58,80.5,58.4 C80.6,58.4,80.7,58.3,80.8,58.3z M82.5,56.6c-0.2-0.4-0.3-0.7-0.5-1.1c0.2-0.1,0.3-0.3,0.5-0.3c0-0.1,0-0.1,0-0.2 c-0.4,0.2-1.4,0.1-0.8-0.4c0.5-0.4,1.2,0.5,1.3-0.5c-0.4,0.6-0.9,0-1.3,0.2c-0.3,0.2-0.5,1.1-0.5,1.5c0,0,0.3,1.2,0.2,1.2 c0.4,0.2,0.2-0.9,0.4-1.2c0,0.4,0.1,0.6,0.2,0.9c0.1-0.1,0.2-0.1,0.3-0.2c-0.1,0.3,0,0.3,0,0.5C82.5,56.9,82.4,56.8,82.5,56.6z M78.5,55.3c0.1,0.8,1.5,1.1,1.9,1.1c0.1-0.7,0.3-1.8,0.9-2c-0.6-0.8-0.4-1.3,0-1.8c-0.4-0.2-0.5-0.6-0.8-0.5 c-0.3,0.1-0.6,0.9-0.8,1.1C79.1,53.9,77.9,54,78.5,55.3z M85.8,57.1c-0.1,0.1-0.2,0-0.2,0.5C85.8,57.4,85.7,57.2,85.8,57.1z M83.6,56c-0.1,0-0.2,0-0.3,0C83.6,56.5,83.5,56.1,83.6,56z M81.6,58.9c-0.1-0.2-0.1-0.4-0.5-0.3C81.3,58.8,81.4,58.8,81.6,58.9z M82.3,58.2c-0.1-0.2-0.5-0.1-0.8,0.1C81.7,58.4,82,58.3,82.3,58.2z M78.7,58c0.5,0.1,1,0.2,1.5,0.1c-0.6-0.3-2.6-1.5-3-0.6 C77.7,57.7,78.2,57.8,78.7,58z M77.4,56.5c0.3-1-2-4.1-3.1-3.9c0.4,0.9,1,1.6,1.5,2.5C76,55.4,77.5,58.3,77.4,56.5z M84.2,56.1 c0.2,0.1,0.3,0,0.5,0.2c-0.2-0.5-0.6-0.6-0.9-0.2C84,56.1,84.1,56.1,84.2,56.1z M83.9,55.1c0.1-0.4,0.3-0.8-0.1-1.2 C83.7,54.3,83.7,54.7,83.9,55.1z M82.7,58.8c0.2-0.3,0.6-0.5,0.9-0.7c-0.5,0-1,0.2-1.2,0.8C82.5,58.9,82.6,58.9,82.7,58.8z M44.1,33.6c-0.1,0.1-0.1,0.3-0.2,0.4c0.4,0.1,1.4-0.5,1.1-1C44.7,32.3,44,33,44.1,33.6z M41.8,29.6c0.5,0.1,1.1-0.1,1.5-0.5 c0-0.1-0.2-0.4-0.2-0.5c-0.6,0.1-1.9-0.2-2.3,0.3c0.2,0,0.3,0.1,0.5,0.1c-0.1,0-0.2,0.1-0.4,0.2c0.2,0.1,0.3,0.1,0.5,0.2 c-0.1,0.1-0.2,0.1-0.2,0.2C41.4,29.5,41.6,29.5,41.8,29.6z M48.7,38.5C48.8,40.2,49,37.2,48.7,38.5z M50.5,39.4 c-0.2,0-0.4,0.1-0.6,0c0.1,0.3,0.4,0.5,0.7,0.6C50.7,39.5,50.6,39.5,50.5,39.4z M24.1,47.3c-0.1,0.1-0.2-0.1-0.2,0.1 c0.3,0.2,0.3,0.2,0.6,0.1C24.4,47.3,24.3,47.4,24.1,47.3z M70,51c-0.1-0.1-0.1-0.1-0.2-0.2C69.3,52.7,70.9,52.3,70,51z M61,60.2 c0-0.2-0.1-0.4-0.2-0.6c-0.1,0.3-0.3,0.5-0.4,0.7c-0.1,0.8-0.9,0.8-1.1,1.4c-0.2,0.4,0.1,0.7,0,1.1c-0.1,0.4-0.3,0.6-0.4,1 c-0.1,1.2,0.5,1.5,1.1,0.7c0.5-0.7,0.9-2.6,0.9-3.5c0,0.1,0.1,0.2,0.1,0.2C61.1,60.9,61,60.6,61,60.2z M74.3,48.1 c-0.9,0.8-1-2.4-2-2.6c0,0.2,0,0.2,0,0.4c-0.3-0.1-0.5,0-0.9,0.1c0.1,0.9-1.3,1.5-1.5,2.2c-0.2,0.6-0.2,2.1-0.3,2.7 c-0.1,0.1-0.3,0.4-0.5,0.5c-1-1.2-1.5-3.8-1.8-5.4c-0.6,0.6-1.1-0.6-1.6-1c-0.5-0.5-0.4-0.4-1.1-0.5c-0.5-0.1-0.9,0.1-1.3-0.1 c-0.4-0.2-0.5-0.6-0.8-0.7c-0.3-0.1-0.5,0.2-1,0c-0.7-0.3-0.8-1.5-1.5-1.1c0.1,0.9,0.8,1.3,1,2.1c0-0.2,0.1-0.4,0.1-0.5 c0.1,1.3,1,0.8,1.4-0.1c-0.1,0.9,0.5,0.7,0.8,1.1c0.4,0.8,0.2,0.6-0.1,1.2c-0.4,1-0.6,1.2-1.5,1.7c-0.6,0.4-2,1.9-2.6,1.1 c-0.3-0.4-0.1-0.9-0.2-1.3c-0.2-0.5-0.7-1-0.9-1.4c-0.4-0.8-1.8-3-1.6-3.7c0,0.3-0.2,0.5-0.2,0.7c-0.2-0.3-0.4-0.5-0.5-0.9 c0.1,0.8,0.6,1.5,0.9,2.2c0.3,0.7,0.4,1.4,0.7,2.1c0.3,0.7,2,2.5,1.7,3c0.5,0.9,1.8,0.2,2.4-0.1c0.1,3.4-3.7,4.9-3.4,7.8 c0.1,1.4,0.7,2.7-0.3,3.9c-0.7,0.8-1,0.7-1.1,1.7c0,0.5,0.2,0.8-0.1,1.3c-0.1,0.2-0.6,0.3-0.7,0.5c0,0.1,0,0.5-0.1,0.7 c-0.2,0.5-0.5,1.1-0.9,1.5c-0.5,0.6-0.9,0.8-1.4,1c-0.2,0.1-1.4,0.4-1.5,0.4c-0.6-0.2-0.2-0.7-0.3-1.2c-0.2-0.8-0.6-1.4-0.8-2.2 c-0.2-0.9-0.2-1.6-0.5-2.5c-0.3-0.8-0.5-1.3-0.2-2.2c0.3-1.4,0.5-2.2,0.1-3.5c-0.3-1-0.9-1.5-0.9-2.5c0-0.8,0.3-1.3-0.2-1.9 c-0.9,0.6-1.1-0.8-2.2-0.5c-0.7,0.2-1.9,0.8-2.6,0.6c-1.5-0.3-2.2-3.1-2.8-4.2c0.8-0.8,0.2-2.2,0.4-3c0.1-0.4,0.4-1.2,0.6-1.5 c0.4-0.6,0.9-0.7,1.2-1.3c0.5-0.8,0.3-1.3,1-2c0.8-0.9,0.3-0.3,1.4-0.5c0.9-0.1,2.7-1.4,3.4-0.6c0.1,0,0.2-0.1,0.2-0.1 c-0.2,0.8-0.3,1.2,0.3,1.7c0.5,0.4,1.7,1.1,2.2,0.8c0.1,0,0-0.6,0.5-0.7c0.2-0.1,0.7,0.4,0.9,0.5c0.5,0.2,1.7-0.1,1.9,0.3 c0.9,0.2,1-1.5,1-2.3c-0.6,0-1.4,0.3-1.9,0.1c-1.2-0.5-0.9-1.5,0-1.9c0.4-0.2,1.1-0.3,1.6-0.3c0.4,0,1,0.7,1.4,0.3 c0.6-0.6-0.9-1.3-1.3-1.6c0.3-0.4,0.2-0.2,0.2-0.5c0.1-0.1,0.2-0.1,0.4-0.2c-0.4-0.1-1.6,0.5-0.6,0.6c-0.4,0.4-0.8,0.5-1.1,0.1 c0.1-0.1,0.2-0.1,0.3-0.2c-1-0.9-1.9,1.4-1,1.8c-0.2,0.1-0.5,0.3-0.7,0.5c-0.2-0.4-0.3-0.3-0.7-0.2c0.1,0.1,0.1,0.1,0.2,0.2 c-0.3-0.1-0.2,0.1-0.4-0.1c0,0.5,0.2,0.7,0.4,1.1c-0.1,0-0.2-0.1-0.3-0.1c0.1,0.2,0.1,0.2-0.1,0.2c0,0.1,0.1,0.2,0.1,0.4 C52,40,52,38.4,51.7,37.9c-0.3-0.5-1.4-1.3-1.6-1.2c-0.1-0.2,0-0.2,0-0.3c-1.3,0,1.2,2,1.3,2.3c-0.7-0.5-0.1,0.3-0.7,0.8 c0.3-1-0.8-1.3-1.3-1.8c-0.6-0.6-0.2-0.5-0.9-0.6c-0.5-0.1-1.1,0.5-1.3,0.7c-0.8,0.6-0.7,1.7-1.5,2.2c-0.8,0.5-1.1-0.4-1.8-0.1 c-0.1-0.5-0.2-2.3,0.1-2.6c0.4-0.5,1.5,0.4,1.9-0.1c0.7-0.8-0.5-1.5-0.8-2c0.3,0,0.5-0.1,0.8,0c0-0.1-0.1-0.3-0.1-0.4 c0.5,0.3,0.9-0.3,1.2-0.6c0.3-0.3,0.8-0.7,1-0.9c0.1-0.2,0.3,0.2,0.4-0.1c0,0-0.1-0.3-0.1-0.4c0.2-0.4-0.2-0.8,0.5-1 c0,0.1,0.1,0.4,0.1,0.5c-1.1,0.9,1.1,0.8,1.5,0.7c0.6-0.1,0.7,0.1,1.1-0.3c0.2-0.2-0.2-1.4,0.7-0.6c0-0.2,0-0.3,0-0.5 c-0.2-0.1-0.1-0.1-0.3-0.3c0.5-0.2,0.9,0,1.3-0.3c-0.6-0.4-1.5,0.5-1.9-0.3c-0.4-0.7,0.2-1.2,0.8-1.5c-0.5-0.8-0.9,0.1-1.2,0.5 c-0.7,0.9-0.3,0.8-0.4,1.8c0,0.2-0.6,1.4-0.9,1.3c-0.4-0.1-0.7-1.2-1-1.4c-0.3-0.1-1.5,0.8-1.2-0.8c0.1-0.6,1.1-1,1.6-1.5 c1-1.1,2.6-2.5,4.1-1.6c-0.1,0-0.2,0.1-0.3,0.1c0.4,0.2,2.3,0.3,2.6,0.9c0.4,1-1.2,0.3-1.6,0.4c0.5,0.3,0.5,0.9,1.1,1 c-0.1-0.1-0.1-0.2-0.2-0.3c0.2,0,0.6,0,0.9,0c-0.1-0.1-0.1-0.2-0.2-0.3c0.3-0.3,0.6-0.4,0.9-0.2c0-0.3-0.1-0.6-0.3-0.9 c0.4,0,0.6,0.1,0.8,0.3c-0.1,0-0.2,0-0.3,0c0.4,0.6,1.1-0.3,1.9-0.4c-0.1,0.1-0.1,0.1-0.2,0.2c0.5,0,1.2-0.1,1.6-0.3 c-0.1-0.1-0.2-0.1-0.3-0.2c0.6-0.2,1.5,0.2,2.1,0.5c0-0.1,0.1-0.1,0.1-0.2c-0.7-0.3-1.2-1.5-0.2-1.4c0.5,0,1.4,1.7,1,2.2 c0.4,0,0.5-0.1,0.6-0.5c-0.4-0.4-0.6-0.8-1-1.2c0.1-0.1,0.2-0.1,0.3-0.2c-0.1-0.1-0.1-0.2-0.2-0.2c0.2,0.2,0.4,0.4,0.6,0.6 c-0.1-0.1-0.1-0.2-0.2-0.2c0.4-0.2,0.8-0.2,1.2,0c-0.3-0.2-0.3-0.4-0.5-0.6c0.4-0.1,0.9-0.1,1.3-0.1c-0.1-0.1-0.2-0.1-0.3-0.2 c0.6-0.7,1.8-0.5,2.7-0.6c0.1-0.4,0.5-0.5,0.9-0.3C68.1,25,68,25,67.9,25c0.7,0.2,1.8-0.1,2.3,0.6c-0.2,0.1-0.5,0.3-0.7,0.4 c1.1,0.1,2.1,0.5,3.2,0.4c-0.1-0.1-0.1-0.2-0.2-0.2c1.1,0,1.5,0.7,2.5,1c0-0.1-0.1-0.2-0.1-0.4c0.6,0.2,1.2,0.1,1.8,0.1 c-0.1-0.1-0.3-0.2-0.4-0.3c0.5-0.3,1.7-0.1,2.3,0.1c0.7,0.2,1.4,0.2,2.1,0.4c1.1,0.2,2.5,0.9,3.6,0.7c-0.2-0.1-0.3-0.2-0.5-0.4 c1.8,0.3,2.5,0.3,3.9,1.8c-0.2,0-0.2,0.1-0.5,0.1c0.4,0.2,0.9,0.4,1.2,0.8c-0.6-0.2-1.3,0.2-1.3,0.9c-0.5-0.4-1.1,0-1.6,0 c0,0.9,0.6,0.7,1,1.4c-0.1,0-0.1,0-0.2,0c0.1,0.2,0.2,0.3,0.3,0.5c-0.1,0.1-0.2,0.1-0.3,0.2c0.1,0.1,0.1,0.3,0.2,0.4 c-0.1,0-0.2,0.1-0.3,0.1c0.2,0.4,0,0.4,0,0.7c-0.7-0.7-1.6-1.6-1.8-2.6c0.5-0.2,1-1.7,0.2-1.7c0.2,1-0.4,0.2-0.7,0.3 c-0.4,0.2-1.1,0.3-0.3,0.9c-0.6,0.3-1.3-0.1-2,0c-1.2,0.1-1.2,0.4-1.8,1.7c1.2,0.2,2.2,0.4,2.5,2.1c0.1,0.6,0.1,1.6-0.2,2.1 c-0.4,0.5-0.6,0.3-0.9,0.6c0,0-0.4,0.9-0.4,0.9c0.1,0.5,0.3,0.4,0.6,0.9c1.1,1.9-0.9,1.2-0.5,0.3c-0.2-0.2-0.7-0.8-0.7-0.8 c-0.4-0.2-0.5-0.6-1.1,0c0.4-1.3-0.9-0.4-0.9,0c0,0.9,1.3,0.4,1.6,0.8c-1.4,0.4,0.5,2.1,0.6,2.8c0.2,1.5-0.7,2.5-1.6,3.1 c-0.3,0.2-0.4,0.3-0.8,0.4c-0.1,0,0.1,0.4-0.1,0.4c-0.1,0-0.2-0.3-0.2-0.3c-0.1,0-1-0.5-1,0.7c0,0.8,1.1,1.3,1.3,2.1 c0.2,1.1-0.4,1.4-1,2.1c0-0.5-0.9-1.6-1.4-1.6c0-0.1,0-0.2,0-0.3c-0.1,0-0.2,0-0.3,0c0,0.6-0.1,1.2,0,1.7c0.1,0.4,0.5,0.7,0.7,1.1 c0.4,0.8,0.5,1.3,0.8,2.1c-1.2-0.2-1.1-2-1.8-2.8c0,0.1,0,0.2,0,0.2C75.1,51,75,47.7,74.3,48.1z M53.6,51.4 c-0.1-0.1-0.1-0.1-0.2-0.2C53.5,51.3,53.5,51.4,53.6,51.4z M61.2,39.7c-0.1-0.7-0.4-0.9-0.5-1.5c0.3,0.1,0.3,0,0.5,0 c-0.2-0.4-0.5-0.6-0.5-0.1c-0.1-0.7-0.6-0.8-0.9-1.4c0.1,0,0.2,0,0.3,0c0.2-0.4-0.1-0.3,0.4-0.3c0.1-1-1-0.7-1.3-0.2 C58.7,37,59.4,38,60,38.5C59.1,39.1,60.4,40.4,61.2,39.7z M50.4,24.2c0.4,0.2,1,0.2,1.5-0.1c-0.6-0.2-1.4-0.2-2-0.1 C50.1,24.2,50.2,24.2,50.4,24.2z M51,25c0.1,0,0.3-0.1,0.4-0.1c-0.3-0.1-0.5-0.1-0.8-0.1c0.1,0.3,0.1-0.1,0,0.2 C50.8,24.9,50.9,24.9,51,25z M49.1,24.8c0.1,0,0.2,0.1,0.3,0.1c-0.1,0-0.1,0.1-0.2,0.1c0.7,0.5,0.8-0.4,1.5-0.5 c-0.9-0.3-1.4-0.2-2.2-0.2C48.7,24.5,48.9,24.7,49.1,24.8z M27.1,47.3c0.1,0.1,0,0.4,0.4,0.1C27.4,47.3,27.3,47.3,27.1,47.3z M55.6,24.1c0.3,0.1,0.6,0,0.9-0.1c-0.5,0-0.8,0-1.3,0C55.5,24,55.7,24.2,55.6,24.1z M57.7,26.9c0.4,0.2,0.9,0.4,1.4,0.3 c-2-0.4,1.3-1.7,1.6-1.9c-0.7-0.3-1.8,0.1-2.5,0.5c-0.1,0.2,0,0.1-0.3,0.4c0.1,0,0.1,0,0.2,0C57.7,26.4,57.7,26.6,57.7,26.9z M65.1,24.4c0.5,0.1,1,0.2,1.5,0.2c-0.4-0.6-1.5-0.9-2.1-0.4C64.7,24.1,64.8,24.3,65.1,24.4z M75.7,25.8c0.3-0.1,0.7-0.1,1.1-0.1 c-0.3-0.5-1.3-0.5-1.8-0.4C75.2,25.7,75.4,25.8,75.7,25.8z M67.6,24.6c-0.5-0.2-0.9-0.4-1,0.2C67,24.8,67.5,24.8,67.6,24.6z M76.6,26.1c-0.2,0.1-0.2,0-0.3,0.2c0.3,0.1,0.6,0.1,0.8,0.1C77,26.2,76.8,26.1,76.6,26.1z M5,29.1C5,29.1,5,29.1,5,29.1z M7.7,27 c-0.2-0.1-0.3-0.2-0.6,0.1C7.3,27.1,7.5,27,7.7,27z M82.3,33.9c0.6,0.5,0.9,1.6,1.4,2.3c0-0.1,0-0.2,0-0.3c0.1,0.1,0.2,0.2,0.3,0.2 c-0.3-0.4-0.7-0.7-0.7-1.2c0.2,0,0.3,0.1,0.5,0.1c-0.6-0.6-1.2-1.8-1.8-2C82.1,33.3,82.2,33.4,82.3,33.9z M5.5,28.8 c0,0,0.3,0.1,0.5,0.1c0.1,0.8,1.1-0.1,1.7-0.2c-0.2-0.5-0.7-0.4-1-0.2c0.1-0.1,0.2-0.1,0.2-0.2C6.4,27,5.6,28.5,5,29.1 C5.2,28.9,5.7,28.4,5.5,28.8z M77.6,25.8c0.2,0,0.3,0.1,0.5-0.1c-0.3-0.1-0.7-0.1-1.1-0.1C77.2,25.7,77.3,25.7,77.6,25.8z M85.8,27.1c-0.1-0.1-0.2-0.2-0.3-0.2c0,0-0.1,0.1-0.1,0.1C85.6,27.1,85.7,27,85.8,27.1z M28.5,50.6c0,0,0.1,0.3,0.2-0.2 C28.6,50.3,28.5,50.6,28.5,50.6z M7.1,29.7c-0.3-0.1-0.4-0.2-0.7,0C6.6,29.8,6.8,29.7,7.1,29.7z M9.2,31.6c-0.3,0.1-0.5,0.1-0.5,0.5 c0.2-0.1,0.5-0.2,0.7-0.3C9.3,31.5,9.3,31.7,9.2,31.6z M6.4,30.8c0.2,0,0.3,0.3,0.4,0C6.7,30.7,6.5,30.8,6.4,30.8z"><animateTransform attributeName="transform" type="translate" calcMode="linear" values="0 0;100 0" keyTimes="0;1" dur="2s" begin="0s" repeatCount="indefinite"/></path></g></svg>